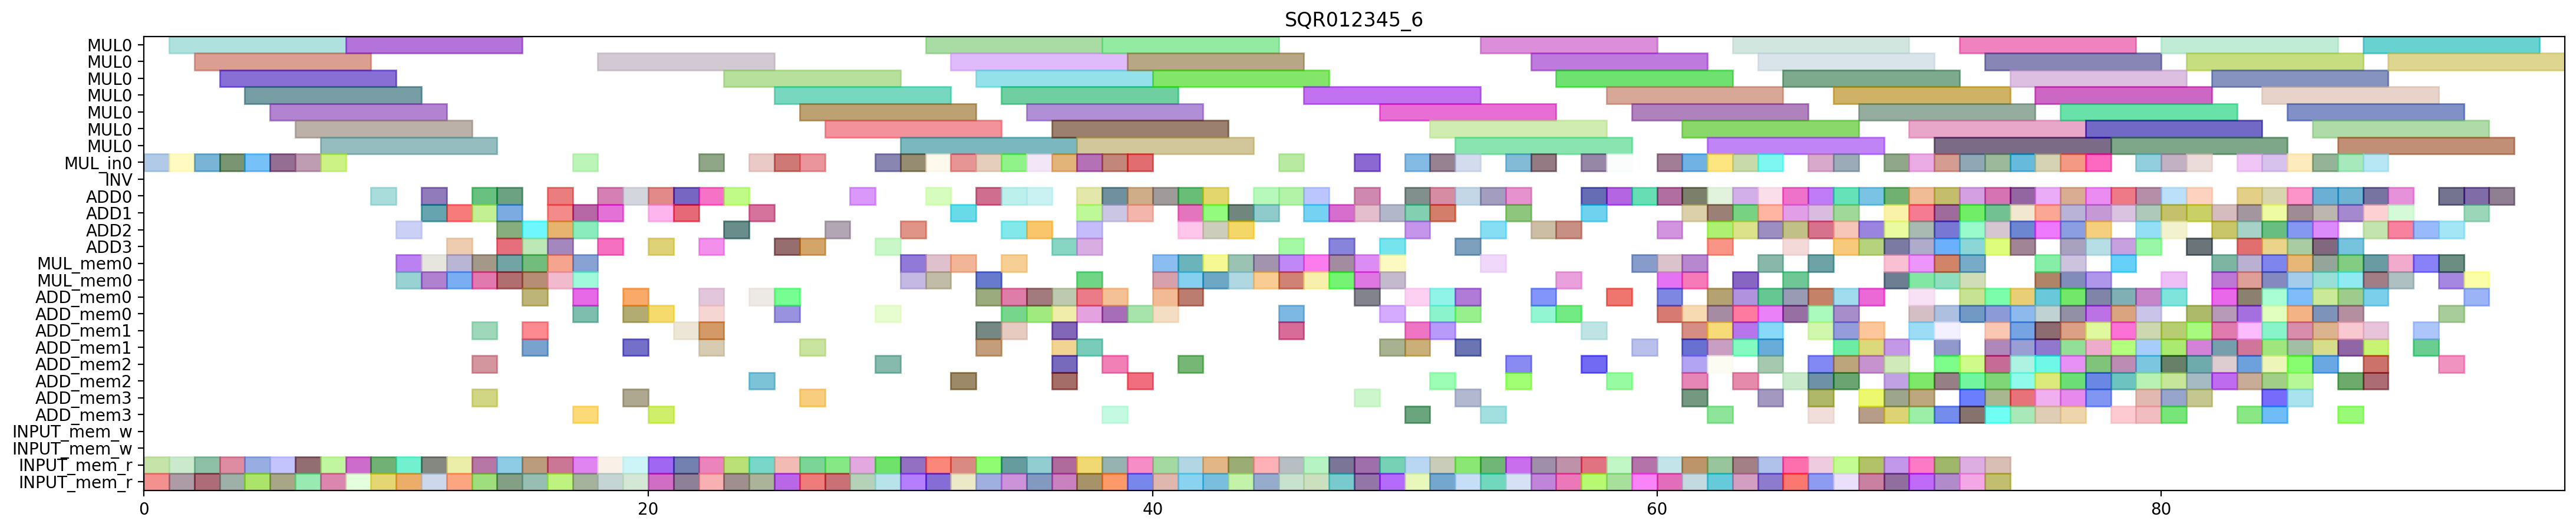

This figure's Python source:
from pyschedule import Scenario, solvers, plotters, alt


def solve():
	horizon = 181
	S = Scenario("SQR012345_6", horizon=horizon)

	# resource
	MUL = S.Resources('MUL', num=1, size=7)
	MUL_in = S.Resources('MUL_in', num=1)
	INV = S.Resource('INV')
	ADD = S.Resources('ADD', num=4, periods=range(1, horizon))
	MUL_mem = S.Resources('MUL_mem', num=1, size=2)
	ADD_mem = S.Resources('ADD_mem', num=4, size=2)
	INPUT_mem_w = S.Resource('INPUT_mem_w', size=2)
	INPUT_mem_r = S.Resource('INPUT_mem_r', size=2)

	# result of previous scheduling
	t3_t1_t1_in = S.Task('t3_t1_t1_in', length=1, delay_cost=1)
	S += t3_t1_t1_in >= 0
	t3_t1_t1_in += MUL_in[0]

	t3_t1_t1_mem0 = S.Task('t3_t1_t1_mem0', length=1, delay_cost=1)
	S += t3_t1_t1_mem0 >= 0
	t3_t1_t1_mem0 += INPUT_mem_r

	t3_t1_t1_mem1 = S.Task('t3_t1_t1_mem1', length=1, delay_cost=1)
	S += t3_t1_t1_mem1 >= 0
	t3_t1_t1_mem1 += INPUT_mem_r

	t3_t1_t1 = S.Task('t3_t1_t1', length=7, delay_cost=1)
	S += t3_t1_t1 >= 1
	t3_t1_t1 += MUL[0]

	t4_t3_t1_in = S.Task('t4_t3_t1_in', length=1, delay_cost=1)
	S += t4_t3_t1_in >= 1
	t4_t3_t1_in += MUL_in[0]

	t4_t3_t1_mem0 = S.Task('t4_t3_t1_mem0', length=1, delay_cost=1)
	S += t4_t3_t1_mem0 >= 1
	t4_t3_t1_mem0 += INPUT_mem_r

	t4_t3_t1_mem1 = S.Task('t4_t3_t1_mem1', length=1, delay_cost=1)
	S += t4_t3_t1_mem1 >= 1
	t4_t3_t1_mem1 += INPUT_mem_r

	t3_t1_t0_in = S.Task('t3_t1_t0_in', length=1, delay_cost=1)
	S += t3_t1_t0_in >= 2
	t3_t1_t0_in += MUL_in[0]

	t3_t1_t0_mem0 = S.Task('t3_t1_t0_mem0', length=1, delay_cost=1)
	S += t3_t1_t0_mem0 >= 2
	t3_t1_t0_mem0 += INPUT_mem_r

	t3_t1_t0_mem1 = S.Task('t3_t1_t0_mem1', length=1, delay_cost=1)
	S += t3_t1_t0_mem1 >= 2
	t3_t1_t0_mem1 += INPUT_mem_r

	t4_t3_t1 = S.Task('t4_t3_t1', length=7, delay_cost=1)
	S += t4_t3_t1 >= 2
	t4_t3_t1 += MUL[0]

	t3_t1_t0 = S.Task('t3_t1_t0', length=7, delay_cost=1)
	S += t3_t1_t0 >= 3
	t3_t1_t0 += MUL[0]

	t4_t3_t0_in = S.Task('t4_t3_t0_in', length=1, delay_cost=1)
	S += t4_t3_t0_in >= 3
	t4_t3_t0_in += MUL_in[0]

	t4_t3_t0_mem0 = S.Task('t4_t3_t0_mem0', length=1, delay_cost=1)
	S += t4_t3_t0_mem0 >= 3
	t4_t3_t0_mem0 += INPUT_mem_r

	t4_t3_t0_mem1 = S.Task('t4_t3_t0_mem1', length=1, delay_cost=1)
	S += t4_t3_t0_mem1 >= 3
	t4_t3_t0_mem1 += INPUT_mem_r

	t3_t0_t1_in = S.Task('t3_t0_t1_in', length=1, delay_cost=1)
	S += t3_t0_t1_in >= 4
	t3_t0_t1_in += MUL_in[0]

	t3_t0_t1_mem0 = S.Task('t3_t0_t1_mem0', length=1, delay_cost=1)
	S += t3_t0_t1_mem0 >= 4
	t3_t0_t1_mem0 += INPUT_mem_r

	t3_t0_t1_mem1 = S.Task('t3_t0_t1_mem1', length=1, delay_cost=1)
	S += t3_t0_t1_mem1 >= 4
	t3_t0_t1_mem1 += INPUT_mem_r

	t4_t3_t0 = S.Task('t4_t3_t0', length=7, delay_cost=1)
	S += t4_t3_t0 >= 4
	t4_t3_t0 += MUL[0]

	t3_t0_t0_in = S.Task('t3_t0_t0_in', length=1, delay_cost=1)
	S += t3_t0_t0_in >= 5
	t3_t0_t0_in += MUL_in[0]

	t3_t0_t0_mem0 = S.Task('t3_t0_t0_mem0', length=1, delay_cost=1)
	S += t3_t0_t0_mem0 >= 5
	t3_t0_t0_mem0 += INPUT_mem_r

	t3_t0_t0_mem1 = S.Task('t3_t0_t0_mem1', length=1, delay_cost=1)
	S += t3_t0_t0_mem1 >= 5
	t3_t0_t0_mem1 += INPUT_mem_r

	t3_t0_t1 = S.Task('t3_t0_t1', length=7, delay_cost=1)
	S += t3_t0_t1 >= 5
	t3_t0_t1 += MUL[0]

	t0_t3_t1_in = S.Task('t0_t3_t1_in', length=1, delay_cost=1)
	S += t0_t3_t1_in >= 6
	t0_t3_t1_in += MUL_in[0]

	t0_t3_t1_mem0 = S.Task('t0_t3_t1_mem0', length=1, delay_cost=1)
	S += t0_t3_t1_mem0 >= 6
	t0_t3_t1_mem0 += INPUT_mem_r

	t0_t3_t1_mem1 = S.Task('t0_t3_t1_mem1', length=1, delay_cost=1)
	S += t0_t3_t1_mem1 >= 6
	t0_t3_t1_mem1 += INPUT_mem_r

	t3_t0_t0 = S.Task('t3_t0_t0', length=7, delay_cost=1)
	S += t3_t0_t0 >= 6
	t3_t0_t0 += MUL[0]

	t0_t3_t0_in = S.Task('t0_t3_t0_in', length=1, delay_cost=1)
	S += t0_t3_t0_in >= 7
	t0_t3_t0_in += MUL_in[0]

	t0_t3_t0_mem0 = S.Task('t0_t3_t0_mem0', length=1, delay_cost=1)
	S += t0_t3_t0_mem0 >= 7
	t0_t3_t0_mem0 += INPUT_mem_r

	t0_t3_t0_mem1 = S.Task('t0_t3_t0_mem1', length=1, delay_cost=1)
	S += t0_t3_t0_mem1 >= 7
	t0_t3_t0_mem1 += INPUT_mem_r

	t0_t3_t1 = S.Task('t0_t3_t1', length=7, delay_cost=1)
	S += t0_t3_t1 >= 7
	t0_t3_t1 += MUL[0]

	t0_t3_t0 = S.Task('t0_t3_t0', length=7, delay_cost=1)
	S += t0_t3_t0 >= 8
	t0_t3_t0 += MUL[0]

	t4_t11_mem0 = S.Task('t4_t11_mem0', length=1, delay_cost=1)
	S += t4_t11_mem0 >= 8
	t4_t11_mem0 += INPUT_mem_r

	t4_t11_mem1 = S.Task('t4_t11_mem1', length=1, delay_cost=1)
	S += t4_t11_mem1 >= 8
	t4_t11_mem1 += INPUT_mem_r

	t0_t11_mem0 = S.Task('t0_t11_mem0', length=1, delay_cost=1)
	S += t0_t11_mem0 >= 9
	t0_t11_mem0 += INPUT_mem_r

	t0_t11_mem1 = S.Task('t0_t11_mem1', length=1, delay_cost=1)
	S += t0_t11_mem1 >= 9
	t0_t11_mem1 += INPUT_mem_r

	t4_t11 = S.Task('t4_t11', length=1, delay_cost=1)
	S += t4_t11 >= 9
	t4_t11 += ADD[0]

	t0_t11 = S.Task('t0_t11', length=1, delay_cost=1)
	S += t0_t11 >= 10
	t0_t11 += ADD[2]

	t0_t3_t3_mem0 = S.Task('t0_t3_t3_mem0', length=1, delay_cost=1)
	S += t0_t3_t3_mem0 >= 10
	t0_t3_t3_mem0 += INPUT_mem_r

	t0_t3_t3_mem1 = S.Task('t0_t3_t3_mem1', length=1, delay_cost=1)
	S += t0_t3_t3_mem1 >= 10
	t0_t3_t3_mem1 += INPUT_mem_r

	t3_t10_mem0 = S.Task('t3_t10_mem0', length=1, delay_cost=1)
	S += t3_t10_mem0 >= 10
	t3_t10_mem0 += MUL_mem[0]

	t3_t10_mem1 = S.Task('t3_t10_mem1', length=1, delay_cost=1)
	S += t3_t10_mem1 >= 10
	t3_t10_mem1 += MUL_mem[0]

	t0_t10_mem0 = S.Task('t0_t10_mem0', length=1, delay_cost=1)
	S += t0_t10_mem0 >= 11
	t0_t10_mem0 += INPUT_mem_r

	t0_t10_mem1 = S.Task('t0_t10_mem1', length=1, delay_cost=1)
	S += t0_t10_mem1 >= 11
	t0_t10_mem1 += INPUT_mem_r

	t0_t3_t3 = S.Task('t0_t3_t3', length=1, delay_cost=1)
	S += t0_t3_t3 >= 11
	t0_t3_t3 += ADD[0]

	t3_t10 = S.Task('t3_t10', length=1, delay_cost=1)
	S += t3_t10 >= 11
	t3_t10 += ADD[1]

	t4_t30_mem0 = S.Task('t4_t30_mem0', length=1, delay_cost=1)
	S += t4_t30_mem0 >= 11
	t4_t30_mem0 += MUL_mem[0]

	t4_t30_mem1 = S.Task('t4_t30_mem1', length=1, delay_cost=1)
	S += t4_t30_mem1 >= 11
	t4_t30_mem1 += MUL_mem[0]

	t0_t10 = S.Task('t0_t10', length=1, delay_cost=1)
	S += t0_t10 >= 12
	t0_t10 += ADD[3]

	t3_t1_t5_mem0 = S.Task('t3_t1_t5_mem0', length=1, delay_cost=1)
	S += t3_t1_t5_mem0 >= 12
	t3_t1_t5_mem0 += MUL_mem[0]

	t3_t1_t5_mem1 = S.Task('t3_t1_t5_mem1', length=1, delay_cost=1)
	S += t3_t1_t5_mem1 >= 12
	t3_t1_t5_mem1 += MUL_mem[0]

	t3_t30_mem0 = S.Task('t3_t30_mem0', length=1, delay_cost=1)
	S += t3_t30_mem0 >= 12
	t3_t30_mem0 += INPUT_mem_r

	t3_t30_mem1 = S.Task('t3_t30_mem1', length=1, delay_cost=1)
	S += t3_t30_mem1 >= 12
	t3_t30_mem1 += INPUT_mem_r

	t4_t30 = S.Task('t4_t30', length=1, delay_cost=1)
	S += t4_t30 >= 12
	t4_t30 += ADD[1]

	t0_t2_t3_mem0 = S.Task('t0_t2_t3_mem0', length=1, delay_cost=1)
	S += t0_t2_t3_mem0 >= 13
	t0_t2_t3_mem0 += ADD_mem[3]

	t0_t2_t3_mem1 = S.Task('t0_t2_t3_mem1', length=1, delay_cost=1)
	S += t0_t2_t3_mem1 >= 13
	t0_t2_t3_mem1 += ADD_mem[2]

	t100_mem0 = S.Task('t100_mem0', length=1, delay_cost=1)
	S += t100_mem0 >= 13
	t100_mem0 += INPUT_mem_r

	t100_mem1 = S.Task('t100_mem1', length=1, delay_cost=1)
	S += t100_mem1 >= 13
	t100_mem1 += INPUT_mem_r

	t3_t00_mem0 = S.Task('t3_t00_mem0', length=1, delay_cost=1)
	S += t3_t00_mem0 >= 13
	t3_t00_mem0 += MUL_mem[0]

	t3_t00_mem1 = S.Task('t3_t00_mem1', length=1, delay_cost=1)
	S += t3_t00_mem1 >= 13
	t3_t00_mem1 += MUL_mem[0]

	t3_t1_t5 = S.Task('t3_t1_t5', length=1, delay_cost=1)
	S += t3_t1_t5 >= 13
	t3_t1_t5 += ADD[1]

	t3_t30 = S.Task('t3_t30', length=1, delay_cost=1)
	S += t3_t30 >= 13
	t3_t30 += ADD[0]

	t410_mem0 = S.Task('t410_mem0', length=1, delay_cost=1)
	S += t410_mem0 >= 13
	t410_mem0 += ADD_mem[1]

	t0_t2_t3 = S.Task('t0_t2_t3', length=1, delay_cost=1)
	S += t0_t2_t3 >= 14
	t0_t2_t3 += ADD[3]

	t100 = S.Task('t100', length=1, delay_cost=1)
	S += t100 >= 14
	t100 += ADD[2]

	t101_mem0 = S.Task('t101_mem0', length=1, delay_cost=1)
	S += t101_mem0 >= 14
	t101_mem0 += INPUT_mem_r

	t101_mem1 = S.Task('t101_mem1', length=1, delay_cost=1)
	S += t101_mem1 >= 14
	t101_mem1 += INPUT_mem_r

	t3_t00 = S.Task('t3_t00', length=1, delay_cost=1)
	S += t3_t00 >= 14
	t3_t00 += ADD[0]

	t410 = S.Task('t410', length=1, delay_cost=1)
	S += t410 >= 14
	t410 += ADD[1]

	t4_t3_t5_mem0 = S.Task('t4_t3_t5_mem0', length=1, delay_cost=1)
	S += t4_t3_t5_mem0 >= 14
	t4_t3_t5_mem0 += MUL_mem[0]

	t4_t3_t5_mem1 = S.Task('t4_t3_t5_mem1', length=1, delay_cost=1)
	S += t4_t3_t5_mem1 >= 14
	t4_t3_t5_mem1 += MUL_mem[0]

	t0_t30_mem0 = S.Task('t0_t30_mem0', length=1, delay_cost=1)
	S += t0_t30_mem0 >= 15
	t0_t30_mem0 += MUL_mem[0]

	t0_t30_mem1 = S.Task('t0_t30_mem1', length=1, delay_cost=1)
	S += t0_t30_mem1 >= 15
	t0_t30_mem1 += MUL_mem[0]

	t101 = S.Task('t101', length=1, delay_cost=1)
	S += t101 >= 15
	t101 += ADD[3]

	t18_x100_mem0 = S.Task('t18_x100_mem0', length=1, delay_cost=1)
	S += t18_x100_mem0 >= 15
	t18_x100_mem0 += ADD_mem[1]

	t3_t20_mem0 = S.Task('t3_t20_mem0', length=1, delay_cost=1)
	S += t3_t20_mem0 >= 15
	t3_t20_mem0 += INPUT_mem_r

	t3_t20_mem1 = S.Task('t3_t20_mem1', length=1, delay_cost=1)
	S += t3_t20_mem1 >= 15
	t3_t20_mem1 += INPUT_mem_r

	t3_t50_mem0 = S.Task('t3_t50_mem0', length=1, delay_cost=1)
	S += t3_t50_mem0 >= 15
	t3_t50_mem0 += ADD_mem[0]

	t3_t50_mem1 = S.Task('t3_t50_mem1', length=1, delay_cost=1)
	S += t3_t50_mem1 >= 15
	t3_t50_mem1 += ADD_mem[1]

	t4_t3_t5 = S.Task('t4_t3_t5', length=1, delay_cost=1)
	S += t4_t3_t5 >= 15
	t4_t3_t5 += ADD[2]

	t0_a1_0_mem0 = S.Task('t0_a1_0_mem0', length=1, delay_cost=1)
	S += t0_a1_0_mem0 >= 16
	t0_a1_0_mem0 += INPUT_mem_r

	t0_a1_0_mem1 = S.Task('t0_a1_0_mem1', length=1, delay_cost=1)
	S += t0_a1_0_mem1 >= 16
	t0_a1_0_mem1 += INPUT_mem_r

	t0_t30 = S.Task('t0_t30', length=1, delay_cost=1)
	S += t0_t30 >= 16
	t0_t30 += ADD[0]

	t0_t3_t5_mem0 = S.Task('t0_t3_t5_mem0', length=1, delay_cost=1)
	S += t0_t3_t5_mem0 >= 16
	t0_t3_t5_mem0 += MUL_mem[0]

	t0_t3_t5_mem1 = S.Task('t0_t3_t5_mem1', length=1, delay_cost=1)
	S += t0_t3_t5_mem1 >= 16
	t0_t3_t5_mem1 += MUL_mem[0]

	t18_x100 = S.Task('t18_x100', length=1, delay_cost=1)
	S += t18_x100 >= 16
	t18_x100 += ADD[2]

	t3_t20 = S.Task('t3_t20', length=1, delay_cost=1)
	S += t3_t20 >= 16
	t3_t20 += ADD[3]

	t3_t50 = S.Task('t3_t50', length=1, delay_cost=1)
	S += t3_t50 >= 16
	t3_t50 += ADD[1]

	t010_mem0 = S.Task('t010_mem0', length=1, delay_cost=1)
	S += t010_mem0 >= 17
	t010_mem0 += ADD_mem[0]

	t0_a1_0 = S.Task('t0_a1_0', length=1, delay_cost=1)
	S += t0_a1_0 >= 17
	t0_a1_0 += ADD[1]

	t0_t3_t5 = S.Task('t0_t3_t5', length=1, delay_cost=1)
	S += t0_t3_t5 >= 17
	t0_t3_t5 += ADD[2]

	t3_t0_t5_mem0 = S.Task('t3_t0_t5_mem0', length=1, delay_cost=1)
	S += t3_t0_t5_mem0 >= 17
	t3_t0_t5_mem0 += MUL_mem[0]

	t3_t0_t5_mem1 = S.Task('t3_t0_t5_mem1', length=1, delay_cost=1)
	S += t3_t0_t5_mem1 >= 17
	t3_t0_t5_mem1 += MUL_mem[0]

	t3_t4_t0_in = S.Task('t3_t4_t0_in', length=1, delay_cost=1)
	S += t3_t4_t0_in >= 17
	t3_t4_t0_in += MUL_in[0]

	t3_t4_t0_mem0 = S.Task('t3_t4_t0_mem0', length=1, delay_cost=1)
	S += t3_t4_t0_mem0 >= 17
	t3_t4_t0_mem0 += ADD_mem[3]

	t3_t4_t0_mem1 = S.Task('t3_t4_t0_mem1', length=1, delay_cost=1)
	S += t3_t4_t0_mem1 >= 17
	t3_t4_t0_mem1 += ADD_mem[0]

	t4_t10_mem0 = S.Task('t4_t10_mem0', length=1, delay_cost=1)
	S += t4_t10_mem0 >= 17
	t4_t10_mem0 += INPUT_mem_r

	t4_t10_mem1 = S.Task('t4_t10_mem1', length=1, delay_cost=1)
	S += t4_t10_mem1 >= 17
	t4_t10_mem1 += INPUT_mem_r

	t010 = S.Task('t010', length=1, delay_cost=1)
	S += t010 >= 18
	t010 += ADD[3]

	t3_t0_t5 = S.Task('t3_t0_t5', length=1, delay_cost=1)
	S += t3_t0_t5 >= 18
	t3_t0_t5 += ADD[1]

	t3_t21_mem0 = S.Task('t3_t21_mem0', length=1, delay_cost=1)
	S += t3_t21_mem0 >= 18
	t3_t21_mem0 += INPUT_mem_r

	t3_t21_mem1 = S.Task('t3_t21_mem1', length=1, delay_cost=1)
	S += t3_t21_mem1 >= 18
	t3_t21_mem1 += INPUT_mem_r

	t3_t4_t0 = S.Task('t3_t4_t0', length=7, delay_cost=1)
	S += t3_t4_t0 >= 18
	t3_t4_t0 += MUL[0]

	t4_t10 = S.Task('t4_t10', length=1, delay_cost=1)
	S += t4_t10 >= 18
	t4_t10 += ADD[0]

	t1510_mem0 = S.Task('t1510_mem0', length=1, delay_cost=1)
	S += t1510_mem0 >= 19
	t1510_mem0 += ADD_mem[3]

	t1510_mem1 = S.Task('t1510_mem1', length=1, delay_cost=1)
	S += t1510_mem1 >= 19
	t1510_mem1 += ADD_mem[1]

	t3_t21 = S.Task('t3_t21', length=1, delay_cost=1)
	S += t3_t21 >= 19
	t3_t21 += ADD[0]

	t4_a1_0_mem0 = S.Task('t4_a1_0_mem0', length=1, delay_cost=1)
	S += t4_a1_0_mem0 >= 19
	t4_a1_0_mem0 += INPUT_mem_r

	t4_a1_0_mem1 = S.Task('t4_a1_0_mem1', length=1, delay_cost=1)
	S += t4_a1_0_mem1 >= 19
	t4_a1_0_mem1 += INPUT_mem_r

	t4_t2_t3_mem0 = S.Task('t4_t2_t3_mem0', length=1, delay_cost=1)
	S += t4_t2_t3_mem0 >= 19
	t4_t2_t3_mem0 += ADD_mem[0]

	t4_t2_t3_mem1 = S.Task('t4_t2_t3_mem1', length=1, delay_cost=1)
	S += t4_t2_t3_mem1 >= 19
	t4_t2_t3_mem1 += ADD_mem[0]

	t1510 = S.Task('t1510', length=1, delay_cost=1)
	S += t1510 >= 20
	t1510 += ADD[1]

	t3_t31_mem0 = S.Task('t3_t31_mem0', length=1, delay_cost=1)
	S += t3_t31_mem0 >= 20
	t3_t31_mem0 += INPUT_mem_r

	t3_t31_mem1 = S.Task('t3_t31_mem1', length=1, delay_cost=1)
	S += t3_t31_mem1 >= 20
	t3_t31_mem1 += INPUT_mem_r

	t3_t4_t2_mem0 = S.Task('t3_t4_t2_mem0', length=1, delay_cost=1)
	S += t3_t4_t2_mem0 >= 20
	t3_t4_t2_mem0 += ADD_mem[3]

	t3_t4_t2_mem1 = S.Task('t3_t4_t2_mem1', length=1, delay_cost=1)
	S += t3_t4_t2_mem1 >= 20
	t3_t4_t2_mem1 += ADD_mem[0]

	t4_a1_0 = S.Task('t4_a1_0', length=1, delay_cost=1)
	S += t4_a1_0 >= 20
	t4_a1_0 += ADD[3]

	t4_t2_t3 = S.Task('t4_t2_t3', length=1, delay_cost=1)
	S += t4_t2_t3 >= 20
	t4_t2_t3 += ADD[0]

	t3_t31 = S.Task('t3_t31', length=1, delay_cost=1)
	S += t3_t31 >= 21
	t3_t31 += ADD[1]

	t3_t4_t2 = S.Task('t3_t4_t2', length=1, delay_cost=1)
	S += t3_t4_t2 >= 21
	t3_t4_t2 += ADD[0]

	t4_a1_1_mem0 = S.Task('t4_a1_1_mem0', length=1, delay_cost=1)
	S += t4_a1_1_mem0 >= 21
	t4_a1_1_mem0 += INPUT_mem_r

	t4_a1_1_mem1 = S.Task('t4_a1_1_mem1', length=1, delay_cost=1)
	S += t4_a1_1_mem1 >= 21
	t4_a1_1_mem1 += INPUT_mem_r

	t0_t3_t2_mem0 = S.Task('t0_t3_t2_mem0', length=1, delay_cost=1)
	S += t0_t3_t2_mem0 >= 22
	t0_t3_t2_mem0 += INPUT_mem_r

	t0_t3_t2_mem1 = S.Task('t0_t3_t2_mem1', length=1, delay_cost=1)
	S += t0_t3_t2_mem1 >= 22
	t0_t3_t2_mem1 += INPUT_mem_r

	t3_t4_t1_in = S.Task('t3_t4_t1_in', length=1, delay_cost=1)
	S += t3_t4_t1_in >= 22
	t3_t4_t1_in += MUL_in[0]

	t3_t4_t1_mem0 = S.Task('t3_t4_t1_mem0', length=1, delay_cost=1)
	S += t3_t4_t1_mem0 >= 22
	t3_t4_t1_mem0 += ADD_mem[0]

	t3_t4_t1_mem1 = S.Task('t3_t4_t1_mem1', length=1, delay_cost=1)
	S += t3_t4_t1_mem1 >= 22
	t3_t4_t1_mem1 += ADD_mem[1]

	t3_t4_t3_mem0 = S.Task('t3_t4_t3_mem0', length=1, delay_cost=1)
	S += t3_t4_t3_mem0 >= 22
	t3_t4_t3_mem0 += ADD_mem[0]

	t3_t4_t3_mem1 = S.Task('t3_t4_t3_mem1', length=1, delay_cost=1)
	S += t3_t4_t3_mem1 >= 22
	t3_t4_t3_mem1 += ADD_mem[1]

	t4_a1_1 = S.Task('t4_a1_1', length=1, delay_cost=1)
	S += t4_a1_1 >= 22
	t4_a1_1 += ADD[0]

	t0_t3_t2 = S.Task('t0_t3_t2', length=1, delay_cost=1)
	S += t0_t3_t2 >= 23
	t0_t3_t2 += ADD[2]

	t3_t1_t3_mem0 = S.Task('t3_t1_t3_mem0', length=1, delay_cost=1)
	S += t3_t1_t3_mem0 >= 23
	t3_t1_t3_mem0 += INPUT_mem_r

	t3_t1_t3_mem1 = S.Task('t3_t1_t3_mem1', length=1, delay_cost=1)
	S += t3_t1_t3_mem1 >= 23
	t3_t1_t3_mem1 += INPUT_mem_r

	t3_t4_t1 = S.Task('t3_t4_t1', length=7, delay_cost=1)
	S += t3_t4_t1 >= 23
	t3_t4_t1 += MUL[0]

	t3_t4_t3 = S.Task('t3_t4_t3', length=1, delay_cost=1)
	S += t3_t4_t3 >= 23
	t3_t4_t3 += ADD[0]

	t0_t3_t4_in = S.Task('t0_t3_t4_in', length=1, delay_cost=1)
	S += t0_t3_t4_in >= 24
	t0_t3_t4_in += MUL_in[0]

	t0_t3_t4_mem0 = S.Task('t0_t3_t4_mem0', length=1, delay_cost=1)
	S += t0_t3_t4_mem0 >= 24
	t0_t3_t4_mem0 += ADD_mem[2]

	t0_t3_t4_mem1 = S.Task('t0_t3_t4_mem1', length=1, delay_cost=1)
	S += t0_t3_t4_mem1 >= 24
	t0_t3_t4_mem1 += ADD_mem[0]

	t3_t1_t2_mem0 = S.Task('t3_t1_t2_mem0', length=1, delay_cost=1)
	S += t3_t1_t2_mem0 >= 24
	t3_t1_t2_mem0 += INPUT_mem_r

	t3_t1_t2_mem1 = S.Task('t3_t1_t2_mem1', length=1, delay_cost=1)
	S += t3_t1_t2_mem1 >= 24
	t3_t1_t2_mem1 += INPUT_mem_r

	t3_t1_t3 = S.Task('t3_t1_t3', length=1, delay_cost=1)
	S += t3_t1_t3 >= 24
	t3_t1_t3 += ADD[1]

	t0_a1_1_mem0 = S.Task('t0_a1_1_mem0', length=1, delay_cost=1)
	S += t0_a1_1_mem0 >= 25
	t0_a1_1_mem0 += INPUT_mem_r

	t0_a1_1_mem1 = S.Task('t0_a1_1_mem1', length=1, delay_cost=1)
	S += t0_a1_1_mem1 >= 25
	t0_a1_1_mem1 += INPUT_mem_r

	t0_t3_t4 = S.Task('t0_t3_t4', length=7, delay_cost=1)
	S += t0_t3_t4 >= 25
	t0_t3_t4 += MUL[0]

	t3_t1_t2 = S.Task('t3_t1_t2', length=1, delay_cost=1)
	S += t3_t1_t2 >= 25
	t3_t1_t2 += ADD[3]

	t3_t4_t4_in = S.Task('t3_t4_t4_in', length=1, delay_cost=1)
	S += t3_t4_t4_in >= 25
	t3_t4_t4_in += MUL_in[0]

	t3_t4_t4_mem0 = S.Task('t3_t4_t4_mem0', length=1, delay_cost=1)
	S += t3_t4_t4_mem0 >= 25
	t3_t4_t4_mem0 += ADD_mem[0]

	t3_t4_t4_mem1 = S.Task('t3_t4_t4_mem1', length=1, delay_cost=1)
	S += t3_t4_t4_mem1 >= 25
	t3_t4_t4_mem1 += ADD_mem[0]

	t0_a1_1 = S.Task('t0_a1_1', length=1, delay_cost=1)
	S += t0_a1_1 >= 26
	t0_a1_1 += ADD[3]

	t3_t0_t3_mem0 = S.Task('t3_t0_t3_mem0', length=1, delay_cost=1)
	S += t3_t0_t3_mem0 >= 26
	t3_t0_t3_mem0 += INPUT_mem_r

	t3_t0_t3_mem1 = S.Task('t3_t0_t3_mem1', length=1, delay_cost=1)
	S += t3_t0_t3_mem1 >= 26
	t3_t0_t3_mem1 += INPUT_mem_r

	t3_t1_t4_in = S.Task('t3_t1_t4_in', length=1, delay_cost=1)
	S += t3_t1_t4_in >= 26
	t3_t1_t4_in += MUL_in[0]

	t3_t1_t4_mem0 = S.Task('t3_t1_t4_mem0', length=1, delay_cost=1)
	S += t3_t1_t4_mem0 >= 26
	t3_t1_t4_mem0 += ADD_mem[3]

	t3_t1_t4_mem1 = S.Task('t3_t1_t4_mem1', length=1, delay_cost=1)
	S += t3_t1_t4_mem1 >= 26
	t3_t1_t4_mem1 += ADD_mem[1]

	t3_t4_t4 = S.Task('t3_t4_t4', length=7, delay_cost=1)
	S += t3_t4_t4 >= 26
	t3_t4_t4 += MUL[0]

	t3_t0_t2_mem0 = S.Task('t3_t0_t2_mem0', length=1, delay_cost=1)
	S += t3_t0_t2_mem0 >= 27
	t3_t0_t2_mem0 += INPUT_mem_r

	t3_t0_t2_mem1 = S.Task('t3_t0_t2_mem1', length=1, delay_cost=1)
	S += t3_t0_t2_mem1 >= 27
	t3_t0_t2_mem1 += INPUT_mem_r

	t3_t0_t3 = S.Task('t3_t0_t3', length=1, delay_cost=1)
	S += t3_t0_t3 >= 27
	t3_t0_t3 += ADD[2]

	t3_t1_t4 = S.Task('t3_t1_t4', length=7, delay_cost=1)
	S += t3_t1_t4 >= 27
	t3_t1_t4 += MUL[0]

	t111_mem0 = S.Task('t111_mem0', length=1, delay_cost=1)
	S += t111_mem0 >= 28
	t111_mem0 += INPUT_mem_r

	t111_mem1 = S.Task('t111_mem1', length=1, delay_cost=1)
	S += t111_mem1 >= 28
	t111_mem1 += INPUT_mem_r

	t3_t0_t2 = S.Task('t3_t0_t2', length=1, delay_cost=1)
	S += t3_t0_t2 >= 28
	t3_t0_t2 += ADD[0]

	t110_mem0 = S.Task('t110_mem0', length=1, delay_cost=1)
	S += t110_mem0 >= 29
	t110_mem0 += INPUT_mem_r

	t110_mem1 = S.Task('t110_mem1', length=1, delay_cost=1)
	S += t110_mem1 >= 29
	t110_mem1 += INPUT_mem_r

	t111 = S.Task('t111', length=1, delay_cost=1)
	S += t111 >= 29
	t111 += ADD[3]

	t3_t0_t4_in = S.Task('t3_t0_t4_in', length=1, delay_cost=1)
	S += t3_t0_t4_in >= 29
	t3_t0_t4_in += MUL_in[0]

	t3_t0_t4_mem0 = S.Task('t3_t0_t4_mem0', length=1, delay_cost=1)
	S += t3_t0_t4_mem0 >= 29
	t3_t0_t4_mem0 += ADD_mem[0]

	t3_t0_t4_mem1 = S.Task('t3_t0_t4_mem1', length=1, delay_cost=1)
	S += t3_t0_t4_mem1 >= 29
	t3_t0_t4_mem1 += ADD_mem[2]

	t110 = S.Task('t110', length=1, delay_cost=1)
	S += t110 >= 30
	t110 += ADD[2]

	t3_t0_t4 = S.Task('t3_t0_t4', length=7, delay_cost=1)
	S += t3_t0_t4 >= 30
	t3_t0_t4 += MUL[0]

	t3_t4_t5_mem0 = S.Task('t3_t4_t5_mem0', length=1, delay_cost=1)
	S += t3_t4_t5_mem0 >= 30
	t3_t4_t5_mem0 += MUL_mem[0]

	t3_t4_t5_mem1 = S.Task('t3_t4_t5_mem1', length=1, delay_cost=1)
	S += t3_t4_t5_mem1 >= 30
	t3_t4_t5_mem1 += MUL_mem[0]

	t7_t0_t0_in = S.Task('t7_t0_t0_in', length=1, delay_cost=1)
	S += t7_t0_t0_in >= 30
	t7_t0_t0_in += MUL_in[0]

	t7_t0_t0_mem0 = S.Task('t7_t0_t0_mem0', length=1, delay_cost=1)
	S += t7_t0_t0_mem0 >= 30
	t7_t0_t0_mem0 += INPUT_mem_r

	t7_t0_t0_mem1 = S.Task('t7_t0_t0_mem1', length=1, delay_cost=1)
	S += t7_t0_t0_mem1 >= 30
	t7_t0_t0_mem1 += INPUT_mem_r

	t3_t40_mem0 = S.Task('t3_t40_mem0', length=1, delay_cost=1)
	S += t3_t40_mem0 >= 31
	t3_t40_mem0 += MUL_mem[0]

	t3_t40_mem1 = S.Task('t3_t40_mem1', length=1, delay_cost=1)
	S += t3_t40_mem1 >= 31
	t3_t40_mem1 += MUL_mem[0]

	t3_t4_t5 = S.Task('t3_t4_t5', length=1, delay_cost=1)
	S += t3_t4_t5 >= 31
	t3_t4_t5 += ADD[0]

	t6_t1_t1_in = S.Task('t6_t1_t1_in', length=1, delay_cost=1)
	S += t6_t1_t1_in >= 31
	t6_t1_t1_in += MUL_in[0]

	t6_t1_t1_mem0 = S.Task('t6_t1_t1_mem0', length=1, delay_cost=1)
	S += t6_t1_t1_mem0 >= 31
	t6_t1_t1_mem0 += INPUT_mem_r

	t6_t1_t1_mem1 = S.Task('t6_t1_t1_mem1', length=1, delay_cost=1)
	S += t6_t1_t1_mem1 >= 31
	t6_t1_t1_mem1 += INPUT_mem_r

	t7_t0_t0 = S.Task('t7_t0_t0', length=7, delay_cost=1)
	S += t7_t0_t0 >= 31
	t7_t0_t0 += MUL[0]

	t0_t31_mem0 = S.Task('t0_t31_mem0', length=1, delay_cost=1)
	S += t0_t31_mem0 >= 32
	t0_t31_mem0 += MUL_mem[0]

	t0_t31_mem1 = S.Task('t0_t31_mem1', length=1, delay_cost=1)
	S += t0_t31_mem1 >= 32
	t0_t31_mem1 += ADD_mem[2]

	t3_t40 = S.Task('t3_t40', length=1, delay_cost=1)
	S += t3_t40 >= 32
	t3_t40 += ADD[1]

	t6_t1_t0_in = S.Task('t6_t1_t0_in', length=1, delay_cost=1)
	S += t6_t1_t0_in >= 32
	t6_t1_t0_in += MUL_in[0]

	t6_t1_t0_mem0 = S.Task('t6_t1_t0_mem0', length=1, delay_cost=1)
	S += t6_t1_t0_mem0 >= 32
	t6_t1_t0_mem0 += INPUT_mem_r

	t6_t1_t0_mem1 = S.Task('t6_t1_t0_mem1', length=1, delay_cost=1)
	S += t6_t1_t0_mem1 >= 32
	t6_t1_t0_mem1 += INPUT_mem_r

	t6_t1_t1 = S.Task('t6_t1_t1', length=7, delay_cost=1)
	S += t6_t1_t1 >= 32
	t6_t1_t1 += MUL[0]

	t0_t31 = S.Task('t0_t31', length=1, delay_cost=1)
	S += t0_t31 >= 33
	t0_t31 += ADD[0]

	t310_mem0 = S.Task('t310_mem0', length=1, delay_cost=1)
	S += t310_mem0 >= 33
	t310_mem0 += ADD_mem[1]

	t310_mem1 = S.Task('t310_mem1', length=1, delay_cost=1)
	S += t310_mem1 >= 33
	t310_mem1 += ADD_mem[1]

	t3_t41_mem0 = S.Task('t3_t41_mem0', length=1, delay_cost=1)
	S += t3_t41_mem0 >= 33
	t3_t41_mem0 += MUL_mem[0]

	t3_t41_mem1 = S.Task('t3_t41_mem1', length=1, delay_cost=1)
	S += t3_t41_mem1 >= 33
	t3_t41_mem1 += ADD_mem[0]

	t6_t1_t0 = S.Task('t6_t1_t0', length=7, delay_cost=1)
	S += t6_t1_t0 >= 33
	t6_t1_t0 += MUL[0]

	t7_t0_t1_in = S.Task('t7_t0_t1_in', length=1, delay_cost=1)
	S += t7_t0_t1_in >= 33
	t7_t0_t1_in += MUL_in[0]

	t7_t0_t1_mem0 = S.Task('t7_t0_t1_mem0', length=1, delay_cost=1)
	S += t7_t0_t1_mem0 >= 33
	t7_t0_t1_mem0 += INPUT_mem_r

	t7_t0_t1_mem1 = S.Task('t7_t0_t1_mem1', length=1, delay_cost=1)
	S += t7_t0_t1_mem1 >= 33
	t7_t0_t1_mem1 += INPUT_mem_r

	t0_t40_mem0 = S.Task('t0_t40_mem0', length=1, delay_cost=1)
	S += t0_t40_mem0 >= 34
	t0_t40_mem0 += ADD_mem[0]

	t0_t40_mem1 = S.Task('t0_t40_mem1', length=1, delay_cost=1)
	S += t0_t40_mem1 >= 34
	t0_t40_mem1 += ADD_mem[0]

	t310 = S.Task('t310', length=1, delay_cost=1)
	S += t310 >= 34
	t310 += ADD[0]

	t3_t11_mem0 = S.Task('t3_t11_mem0', length=1, delay_cost=1)
	S += t3_t11_mem0 >= 34
	t3_t11_mem0 += MUL_mem[0]

	t3_t11_mem1 = S.Task('t3_t11_mem1', length=1, delay_cost=1)
	S += t3_t11_mem1 >= 34
	t3_t11_mem1 += ADD_mem[1]

	t3_t41 = S.Task('t3_t41', length=1, delay_cost=1)
	S += t3_t41 >= 34
	t3_t41 += ADD[2]

	t6_t0_t1_in = S.Task('t6_t0_t1_in', length=1, delay_cost=1)
	S += t6_t0_t1_in >= 34
	t6_t0_t1_in += MUL_in[0]

	t6_t0_t1_mem0 = S.Task('t6_t0_t1_mem0', length=1, delay_cost=1)
	S += t6_t0_t1_mem0 >= 34
	t6_t0_t1_mem0 += INPUT_mem_r

	t6_t0_t1_mem1 = S.Task('t6_t0_t1_mem1', length=1, delay_cost=1)
	S += t6_t0_t1_mem1 >= 34
	t6_t0_t1_mem1 += INPUT_mem_r

	t7_t0_t1 = S.Task('t7_t0_t1', length=7, delay_cost=1)
	S += t7_t0_t1 >= 34
	t7_t0_t1 += MUL[0]

	t0_t40 = S.Task('t0_t40', length=1, delay_cost=1)
	S += t0_t40 >= 35
	t0_t40 += ADD[0]

	t0_t41_mem0 = S.Task('t0_t41_mem0', length=1, delay_cost=1)
	S += t0_t41_mem0 >= 35
	t0_t41_mem0 += ADD_mem[0]

	t0_t41_mem1 = S.Task('t0_t41_mem1', length=1, delay_cost=1)
	S += t0_t41_mem1 >= 35
	t0_t41_mem1 += ADD_mem[0]

	t3_t11 = S.Task('t3_t11', length=1, delay_cost=1)
	S += t3_t11 >= 35
	t3_t11 += ADD[2]

	t6_t0_t0_in = S.Task('t6_t0_t0_in', length=1, delay_cost=1)
	S += t6_t0_t0_in >= 35
	t6_t0_t0_in += MUL_in[0]

	t6_t0_t0_mem0 = S.Task('t6_t0_t0_mem0', length=1, delay_cost=1)
	S += t6_t0_t0_mem0 >= 35
	t6_t0_t0_mem0 += INPUT_mem_r

	t6_t0_t0_mem1 = S.Task('t6_t0_t0_mem1', length=1, delay_cost=1)
	S += t6_t0_t0_mem1 >= 35
	t6_t0_t0_mem1 += INPUT_mem_r

	t6_t0_t1 = S.Task('t6_t0_t1', length=7, delay_cost=1)
	S += t6_t0_t1 >= 35
	t6_t0_t1 += MUL[0]

	t011_mem0 = S.Task('t011_mem0', length=1, delay_cost=1)
	S += t011_mem0 >= 36
	t011_mem0 += ADD_mem[0]

	t0_t41 = S.Task('t0_t41', length=1, delay_cost=1)
	S += t0_t41 >= 36
	t0_t41 += ADD[3]

	t3_s00_mem0 = S.Task('t3_s00_mem0', length=1, delay_cost=1)
	S += t3_s00_mem0 >= 36
	t3_s00_mem0 += ADD_mem[1]

	t3_s00_mem1 = S.Task('t3_s00_mem1', length=1, delay_cost=1)
	S += t3_s00_mem1 >= 36
	t3_s00_mem1 += ADD_mem[2]

	t3_s01_mem0 = S.Task('t3_s01_mem0', length=1, delay_cost=1)
	S += t3_s01_mem0 >= 36
	t3_s01_mem0 += ADD_mem[2]

	t3_s01_mem1 = S.Task('t3_s01_mem1', length=1, delay_cost=1)
	S += t3_s01_mem1 >= 36
	t3_s01_mem1 += ADD_mem[1]

	t5_t1_t1_in = S.Task('t5_t1_t1_in', length=1, delay_cost=1)
	S += t5_t1_t1_in >= 36
	t5_t1_t1_in += MUL_in[0]

	t5_t1_t1_mem0 = S.Task('t5_t1_t1_mem0', length=1, delay_cost=1)
	S += t5_t1_t1_mem0 >= 36
	t5_t1_t1_mem0 += INPUT_mem_r

	t5_t1_t1_mem1 = S.Task('t5_t1_t1_mem1', length=1, delay_cost=1)
	S += t5_t1_t1_mem1 >= 36
	t5_t1_t1_mem1 += INPUT_mem_r

	t6_t0_t0 = S.Task('t6_t0_t0', length=7, delay_cost=1)
	S += t6_t0_t0 >= 36
	t6_t0_t0 += MUL[0]

	t011 = S.Task('t011', length=1, delay_cost=1)
	S += t011 >= 37
	t011 += ADD[3]

	t3_s00 = S.Task('t3_s00', length=1, delay_cost=1)
	S += t3_s00 >= 37
	t3_s00 += ADD[2]

	t3_s01 = S.Task('t3_s01', length=1, delay_cost=1)
	S += t3_s01 >= 37
	t3_s01 += ADD[0]

	t3_t01_mem0 = S.Task('t3_t01_mem0', length=1, delay_cost=1)
	S += t3_t01_mem0 >= 37
	t3_t01_mem0 += MUL_mem[0]

	t3_t01_mem1 = S.Task('t3_t01_mem1', length=1, delay_cost=1)
	S += t3_t01_mem1 >= 37
	t3_t01_mem1 += ADD_mem[1]

	t5_t1_t0_in = S.Task('t5_t1_t0_in', length=1, delay_cost=1)
	S += t5_t1_t0_in >= 37
	t5_t1_t0_in += MUL_in[0]

	t5_t1_t0_mem0 = S.Task('t5_t1_t0_mem0', length=1, delay_cost=1)
	S += t5_t1_t0_mem0 >= 37
	t5_t1_t0_mem0 += INPUT_mem_r

	t5_t1_t0_mem1 = S.Task('t5_t1_t0_mem1', length=1, delay_cost=1)
	S += t5_t1_t0_mem1 >= 37
	t5_t1_t0_mem1 += INPUT_mem_r

	t5_t1_t1 = S.Task('t5_t1_t1', length=7, delay_cost=1)
	S += t5_t1_t1 >= 37
	t5_t1_t1 += MUL[0]

	t3_t01 = S.Task('t3_t01', length=1, delay_cost=1)
	S += t3_t01 >= 38
	t3_t01 += ADD[0]

	t5_t0_t1_in = S.Task('t5_t0_t1_in', length=1, delay_cost=1)
	S += t5_t0_t1_in >= 38
	t5_t0_t1_in += MUL_in[0]

	t5_t0_t1_mem0 = S.Task('t5_t0_t1_mem0', length=1, delay_cost=1)
	S += t5_t0_t1_mem0 >= 38
	t5_t0_t1_mem0 += INPUT_mem_r

	t5_t0_t1_mem1 = S.Task('t5_t0_t1_mem1', length=1, delay_cost=1)
	S += t5_t0_t1_mem1 >= 38
	t5_t0_t1_mem1 += INPUT_mem_r

	t5_t1_t0 = S.Task('t5_t1_t0', length=7, delay_cost=1)
	S += t5_t1_t0 >= 38
	t5_t1_t0 += MUL[0]

	t3_t51_mem0 = S.Task('t3_t51_mem0', length=1, delay_cost=1)
	S += t3_t51_mem0 >= 39
	t3_t51_mem0 += ADD_mem[0]

	t3_t51_mem1 = S.Task('t3_t51_mem1', length=1, delay_cost=1)
	S += t3_t51_mem1 >= 39
	t3_t51_mem1 += ADD_mem[2]

	t5_t0_t0_in = S.Task('t5_t0_t0_in', length=1, delay_cost=1)
	S += t5_t0_t0_in >= 39
	t5_t0_t0_in += MUL_in[0]

	t5_t0_t0_mem0 = S.Task('t5_t0_t0_mem0', length=1, delay_cost=1)
	S += t5_t0_t0_mem0 >= 39
	t5_t0_t0_mem0 += INPUT_mem_r

	t5_t0_t0_mem1 = S.Task('t5_t0_t0_mem1', length=1, delay_cost=1)
	S += t5_t0_t0_mem1 >= 39
	t5_t0_t0_mem1 += INPUT_mem_r

	t5_t0_t1 = S.Task('t5_t0_t1', length=7, delay_cost=1)
	S += t5_t0_t1 >= 39
	t5_t0_t1 += MUL[0]

	t3_t51 = S.Task('t3_t51', length=1, delay_cost=1)
	S += t3_t51 >= 40
	t3_t51 += ADD[0]

	t4_t3_t3_mem0 = S.Task('t4_t3_t3_mem0', length=1, delay_cost=1)
	S += t4_t3_t3_mem0 >= 40
	t4_t3_t3_mem0 += INPUT_mem_r

	t4_t3_t3_mem1 = S.Task('t4_t3_t3_mem1', length=1, delay_cost=1)
	S += t4_t3_t3_mem1 >= 40
	t4_t3_t3_mem1 += INPUT_mem_r

	t5_t0_t0 = S.Task('t5_t0_t0', length=7, delay_cost=1)
	S += t5_t0_t0 >= 40
	t5_t0_t0 += MUL[0]

	t6_t1_t5_mem0 = S.Task('t6_t1_t5_mem0', length=1, delay_cost=1)
	S += t6_t1_t5_mem0 >= 40
	t6_t1_t5_mem0 += MUL_mem[0]

	t6_t1_t5_mem1 = S.Task('t6_t1_t5_mem1', length=1, delay_cost=1)
	S += t6_t1_t5_mem1 >= 40
	t6_t1_t5_mem1 += MUL_mem[0]

	t4_t3_t3 = S.Task('t4_t3_t3', length=1, delay_cost=1)
	S += t4_t3_t3 >= 41
	t4_t3_t3 += ADD[1]

	t5_t1_t2_mem0 = S.Task('t5_t1_t2_mem0', length=1, delay_cost=1)
	S += t5_t1_t2_mem0 >= 41
	t5_t1_t2_mem0 += INPUT_mem_r

	t5_t1_t2_mem1 = S.Task('t5_t1_t2_mem1', length=1, delay_cost=1)
	S += t5_t1_t2_mem1 >= 41
	t5_t1_t2_mem1 += INPUT_mem_r

	t6_t10_mem0 = S.Task('t6_t10_mem0', length=1, delay_cost=1)
	S += t6_t10_mem0 >= 41
	t6_t10_mem0 += MUL_mem[0]

	t6_t10_mem1 = S.Task('t6_t10_mem1', length=1, delay_cost=1)
	S += t6_t10_mem1 >= 41
	t6_t10_mem1 += MUL_mem[0]

	t6_t1_t5 = S.Task('t6_t1_t5', length=1, delay_cost=1)
	S += t6_t1_t5 >= 41
	t6_t1_t5 += ADD[0]

	t5_t1_t2 = S.Task('t5_t1_t2', length=1, delay_cost=1)
	S += t5_t1_t2 >= 42
	t5_t1_t2 += ADD[0]

	t6_t10 = S.Task('t6_t10', length=1, delay_cost=1)
	S += t6_t10 >= 42
	t6_t10 += ADD[2]

	t7_t00_mem0 = S.Task('t7_t00_mem0', length=1, delay_cost=1)
	S += t7_t00_mem0 >= 42
	t7_t00_mem0 += MUL_mem[0]

	t7_t00_mem1 = S.Task('t7_t00_mem1', length=1, delay_cost=1)
	S += t7_t00_mem1 >= 42
	t7_t00_mem1 += MUL_mem[0]

	t7_t0_t3_mem0 = S.Task('t7_t0_t3_mem0', length=1, delay_cost=1)
	S += t7_t0_t3_mem0 >= 42
	t7_t0_t3_mem0 += INPUT_mem_r

	t7_t0_t3_mem1 = S.Task('t7_t0_t3_mem1', length=1, delay_cost=1)
	S += t7_t0_t3_mem1 >= 42
	t7_t0_t3_mem1 += INPUT_mem_r

	t6_t0_t5_mem0 = S.Task('t6_t0_t5_mem0', length=1, delay_cost=1)
	S += t6_t0_t5_mem0 >= 43
	t6_t0_t5_mem0 += MUL_mem[0]

	t6_t0_t5_mem1 = S.Task('t6_t0_t5_mem1', length=1, delay_cost=1)
	S += t6_t0_t5_mem1 >= 43
	t6_t0_t5_mem1 += MUL_mem[0]

	t7_t00 = S.Task('t7_t00', length=1, delay_cost=1)
	S += t7_t00 >= 43
	t7_t00 += ADD[2]

	t7_t0_t2_mem0 = S.Task('t7_t0_t2_mem0', length=1, delay_cost=1)
	S += t7_t0_t2_mem0 >= 43
	t7_t0_t2_mem0 += INPUT_mem_r

	t7_t0_t2_mem1 = S.Task('t7_t0_t2_mem1', length=1, delay_cost=1)
	S += t7_t0_t2_mem1 >= 43
	t7_t0_t2_mem1 += INPUT_mem_r

	t7_t0_t3 = S.Task('t7_t0_t3', length=1, delay_cost=1)
	S += t7_t0_t3 >= 43
	t7_t0_t3 += ADD[1]

	t6_t0_t5 = S.Task('t6_t0_t5', length=1, delay_cost=1)
	S += t6_t0_t5 >= 44
	t6_t0_t5 += ADD[1]

	t6_t31_mem0 = S.Task('t6_t31_mem0', length=1, delay_cost=1)
	S += t6_t31_mem0 >= 44
	t6_t31_mem0 += INPUT_mem_r

	t6_t31_mem1 = S.Task('t6_t31_mem1', length=1, delay_cost=1)
	S += t6_t31_mem1 >= 44
	t6_t31_mem1 += INPUT_mem_r

	t7_t0_t2 = S.Task('t7_t0_t2', length=1, delay_cost=1)
	S += t7_t0_t2 >= 44
	t7_t0_t2 += ADD[0]

	t7_t0_t5_mem0 = S.Task('t7_t0_t5_mem0', length=1, delay_cost=1)
	S += t7_t0_t5_mem0 >= 44
	t7_t0_t5_mem0 += MUL_mem[0]

	t7_t0_t5_mem1 = S.Task('t7_t0_t5_mem1', length=1, delay_cost=1)
	S += t7_t0_t5_mem1 >= 44
	t7_t0_t5_mem1 += MUL_mem[0]

	t5_t0_t2_mem0 = S.Task('t5_t0_t2_mem0', length=1, delay_cost=1)
	S += t5_t0_t2_mem0 >= 45
	t5_t0_t2_mem0 += INPUT_mem_r

	t5_t0_t2_mem1 = S.Task('t5_t0_t2_mem1', length=1, delay_cost=1)
	S += t5_t0_t2_mem1 >= 45
	t5_t0_t2_mem1 += INPUT_mem_r

	t5_t1_t5_mem0 = S.Task('t5_t1_t5_mem0', length=1, delay_cost=1)
	S += t5_t1_t5_mem0 >= 45
	t5_t1_t5_mem0 += MUL_mem[0]

	t5_t1_t5_mem1 = S.Task('t5_t1_t5_mem1', length=1, delay_cost=1)
	S += t5_t1_t5_mem1 >= 45
	t5_t1_t5_mem1 += MUL_mem[0]

	t6_t31 = S.Task('t6_t31', length=1, delay_cost=1)
	S += t6_t31 >= 45
	t6_t31 += ADD[0]

	t7_t0_t4_in = S.Task('t7_t0_t4_in', length=1, delay_cost=1)
	S += t7_t0_t4_in >= 45
	t7_t0_t4_in += MUL_in[0]

	t7_t0_t4_mem0 = S.Task('t7_t0_t4_mem0', length=1, delay_cost=1)
	S += t7_t0_t4_mem0 >= 45
	t7_t0_t4_mem0 += ADD_mem[0]

	t7_t0_t4_mem1 = S.Task('t7_t0_t4_mem1', length=1, delay_cost=1)
	S += t7_t0_t4_mem1 >= 45
	t7_t0_t4_mem1 += ADD_mem[1]

	t7_t0_t5 = S.Task('t7_t0_t5', length=1, delay_cost=1)
	S += t7_t0_t5 >= 45
	t7_t0_t5 += ADD[3]

	t5_t0_t2 = S.Task('t5_t0_t2', length=1, delay_cost=1)
	S += t5_t0_t2 >= 46
	t5_t0_t2 += ADD[0]

	t5_t0_t3_mem0 = S.Task('t5_t0_t3_mem0', length=1, delay_cost=1)
	S += t5_t0_t3_mem0 >= 46
	t5_t0_t3_mem0 += INPUT_mem_r

	t5_t0_t3_mem1 = S.Task('t5_t0_t3_mem1', length=1, delay_cost=1)
	S += t5_t0_t3_mem1 >= 46
	t5_t0_t3_mem1 += INPUT_mem_r

	t5_t10_mem0 = S.Task('t5_t10_mem0', length=1, delay_cost=1)
	S += t5_t10_mem0 >= 46
	t5_t10_mem0 += MUL_mem[0]

	t5_t10_mem1 = S.Task('t5_t10_mem1', length=1, delay_cost=1)
	S += t5_t10_mem1 >= 46
	t5_t10_mem1 += MUL_mem[0]

	t5_t1_t5 = S.Task('t5_t1_t5', length=1, delay_cost=1)
	S += t5_t1_t5 >= 46
	t5_t1_t5 += ADD[1]

	t7_t0_t4 = S.Task('t7_t0_t4', length=7, delay_cost=1)
	S += t7_t0_t4 >= 46
	t7_t0_t4 += MUL[0]

	t5_t0_t3 = S.Task('t5_t0_t3', length=1, delay_cost=1)
	S += t5_t0_t3 >= 47
	t5_t0_t3 += ADD[3]

	t5_t0_t5_mem0 = S.Task('t5_t0_t5_mem0', length=1, delay_cost=1)
	S += t5_t0_t5_mem0 >= 47
	t5_t0_t5_mem0 += MUL_mem[0]

	t5_t0_t5_mem1 = S.Task('t5_t0_t5_mem1', length=1, delay_cost=1)
	S += t5_t0_t5_mem1 >= 47
	t5_t0_t5_mem1 += MUL_mem[0]

	t5_t10 = S.Task('t5_t10', length=1, delay_cost=1)
	S += t5_t10 >= 47
	t5_t10 += ADD[1]

	t6_t30_mem0 = S.Task('t6_t30_mem0', length=1, delay_cost=1)
	S += t6_t30_mem0 >= 47
	t6_t30_mem0 += INPUT_mem_r

	t6_t30_mem1 = S.Task('t6_t30_mem1', length=1, delay_cost=1)
	S += t6_t30_mem1 >= 47
	t6_t30_mem1 += INPUT_mem_r

	t5_t00_mem0 = S.Task('t5_t00_mem0', length=1, delay_cost=1)
	S += t5_t00_mem0 >= 48
	t5_t00_mem0 += MUL_mem[0]

	t5_t00_mem1 = S.Task('t5_t00_mem1', length=1, delay_cost=1)
	S += t5_t00_mem1 >= 48
	t5_t00_mem1 += MUL_mem[0]

	t5_t0_t4_in = S.Task('t5_t0_t4_in', length=1, delay_cost=1)
	S += t5_t0_t4_in >= 48
	t5_t0_t4_in += MUL_in[0]

	t5_t0_t4_mem0 = S.Task('t5_t0_t4_mem0', length=1, delay_cost=1)
	S += t5_t0_t4_mem0 >= 48
	t5_t0_t4_mem0 += ADD_mem[0]

	t5_t0_t4_mem1 = S.Task('t5_t0_t4_mem1', length=1, delay_cost=1)
	S += t5_t0_t4_mem1 >= 48
	t5_t0_t4_mem1 += ADD_mem[3]

	t5_t0_t5 = S.Task('t5_t0_t5', length=1, delay_cost=1)
	S += t5_t0_t5 >= 48
	t5_t0_t5 += ADD[0]

	t6_t21_mem0 = S.Task('t6_t21_mem0', length=1, delay_cost=1)
	S += t6_t21_mem0 >= 48
	t6_t21_mem0 += INPUT_mem_r

	t6_t21_mem1 = S.Task('t6_t21_mem1', length=1, delay_cost=1)
	S += t6_t21_mem1 >= 48
	t6_t21_mem1 += INPUT_mem_r

	t6_t30 = S.Task('t6_t30', length=1, delay_cost=1)
	S += t6_t30 >= 48
	t6_t30 += ADD[1]

	t5_t00 = S.Task('t5_t00', length=1, delay_cost=1)
	S += t5_t00 >= 49
	t5_t00 += ADD[1]

	t5_t0_t4 = S.Task('t5_t0_t4', length=7, delay_cost=1)
	S += t5_t0_t4 >= 49
	t5_t0_t4 += MUL[0]

	t5_t1_t3_mem0 = S.Task('t5_t1_t3_mem0', length=1, delay_cost=1)
	S += t5_t1_t3_mem0 >= 49
	t5_t1_t3_mem0 += INPUT_mem_r

	t5_t1_t3_mem1 = S.Task('t5_t1_t3_mem1', length=1, delay_cost=1)
	S += t5_t1_t3_mem1 >= 49
	t5_t1_t3_mem1 += INPUT_mem_r

	t6_t00_mem0 = S.Task('t6_t00_mem0', length=1, delay_cost=1)
	S += t6_t00_mem0 >= 49
	t6_t00_mem0 += MUL_mem[0]

	t6_t00_mem1 = S.Task('t6_t00_mem1', length=1, delay_cost=1)
	S += t6_t00_mem1 >= 49
	t6_t00_mem1 += MUL_mem[0]

	t6_t21 = S.Task('t6_t21', length=1, delay_cost=1)
	S += t6_t21 >= 49
	t6_t21 += ADD[3]

	t6_t4_t3_mem0 = S.Task('t6_t4_t3_mem0', length=1, delay_cost=1)
	S += t6_t4_t3_mem0 >= 49
	t6_t4_t3_mem0 += ADD_mem[1]

	t6_t4_t3_mem1 = S.Task('t6_t4_t3_mem1', length=1, delay_cost=1)
	S += t6_t4_t3_mem1 >= 49
	t6_t4_t3_mem1 += ADD_mem[0]

	t5_t1_t3 = S.Task('t5_t1_t3', length=1, delay_cost=1)
	S += t5_t1_t3 >= 50
	t5_t1_t3 += ADD[1]

	t5_t50_mem0 = S.Task('t5_t50_mem0', length=1, delay_cost=1)
	S += t5_t50_mem0 >= 50
	t5_t50_mem0 += ADD_mem[1]

	t5_t50_mem1 = S.Task('t5_t50_mem1', length=1, delay_cost=1)
	S += t5_t50_mem1 >= 50
	t5_t50_mem1 += ADD_mem[1]

	t6_t00 = S.Task('t6_t00', length=1, delay_cost=1)
	S += t6_t00 >= 50
	t6_t00 += ADD[0]

	t6_t20_mem0 = S.Task('t6_t20_mem0', length=1, delay_cost=1)
	S += t6_t20_mem0 >= 50
	t6_t20_mem0 += INPUT_mem_r

	t6_t20_mem1 = S.Task('t6_t20_mem1', length=1, delay_cost=1)
	S += t6_t20_mem1 >= 50
	t6_t20_mem1 += INPUT_mem_r

	t6_t4_t1_in = S.Task('t6_t4_t1_in', length=1, delay_cost=1)
	S += t6_t4_t1_in >= 50
	t6_t4_t1_in += MUL_in[0]

	t6_t4_t1_mem0 = S.Task('t6_t4_t1_mem0', length=1, delay_cost=1)
	S += t6_t4_t1_mem0 >= 50
	t6_t4_t1_mem0 += ADD_mem[3]

	t6_t4_t1_mem1 = S.Task('t6_t4_t1_mem1', length=1, delay_cost=1)
	S += t6_t4_t1_mem1 >= 50
	t6_t4_t1_mem1 += ADD_mem[0]

	t6_t4_t3 = S.Task('t6_t4_t3', length=1, delay_cost=1)
	S += t6_t4_t3 >= 50
	t6_t4_t3 += ADD[2]

	t5_t1_t4_in = S.Task('t5_t1_t4_in', length=1, delay_cost=1)
	S += t5_t1_t4_in >= 51
	t5_t1_t4_in += MUL_in[0]

	t5_t1_t4_mem0 = S.Task('t5_t1_t4_mem0', length=1, delay_cost=1)
	S += t5_t1_t4_mem0 >= 51
	t5_t1_t4_mem0 += ADD_mem[0]

	t5_t1_t4_mem1 = S.Task('t5_t1_t4_mem1', length=1, delay_cost=1)
	S += t5_t1_t4_mem1 >= 51
	t5_t1_t4_mem1 += ADD_mem[1]

	t5_t20_mem0 = S.Task('t5_t20_mem0', length=1, delay_cost=1)
	S += t5_t20_mem0 >= 51
	t5_t20_mem0 += INPUT_mem_r

	t5_t20_mem1 = S.Task('t5_t20_mem1', length=1, delay_cost=1)
	S += t5_t20_mem1 >= 51
	t5_t20_mem1 += INPUT_mem_r

	t5_t50 = S.Task('t5_t50', length=1, delay_cost=1)
	S += t5_t50 >= 51
	t5_t50 += ADD[1]

	t6_t20 = S.Task('t6_t20', length=1, delay_cost=1)
	S += t6_t20 >= 51
	t6_t20 += ADD[0]

	t6_t4_t1 = S.Task('t6_t4_t1', length=7, delay_cost=1)
	S += t6_t4_t1 >= 51
	t6_t4_t1 += MUL[0]

	t6_t50_mem0 = S.Task('t6_t50_mem0', length=1, delay_cost=1)
	S += t6_t50_mem0 >= 51
	t6_t50_mem0 += ADD_mem[0]

	t6_t50_mem1 = S.Task('t6_t50_mem1', length=1, delay_cost=1)
	S += t6_t50_mem1 >= 51
	t6_t50_mem1 += ADD_mem[2]

	t5_t1_t4 = S.Task('t5_t1_t4', length=7, delay_cost=1)
	S += t5_t1_t4 >= 52
	t5_t1_t4 += MUL[0]

	t5_t20 = S.Task('t5_t20', length=1, delay_cost=1)
	S += t5_t20 >= 52
	t5_t20 += ADD[3]

	t6_t1_t3_mem0 = S.Task('t6_t1_t3_mem0', length=1, delay_cost=1)
	S += t6_t1_t3_mem0 >= 52
	t6_t1_t3_mem0 += INPUT_mem_r

	t6_t1_t3_mem1 = S.Task('t6_t1_t3_mem1', length=1, delay_cost=1)
	S += t6_t1_t3_mem1 >= 52
	t6_t1_t3_mem1 += INPUT_mem_r

	t6_t4_t0_in = S.Task('t6_t4_t0_in', length=1, delay_cost=1)
	S += t6_t4_t0_in >= 52
	t6_t4_t0_in += MUL_in[0]

	t6_t4_t0_mem0 = S.Task('t6_t4_t0_mem0', length=1, delay_cost=1)
	S += t6_t4_t0_mem0 >= 52
	t6_t4_t0_mem0 += ADD_mem[0]

	t6_t4_t0_mem1 = S.Task('t6_t4_t0_mem1', length=1, delay_cost=1)
	S += t6_t4_t0_mem1 >= 52
	t6_t4_t0_mem1 += ADD_mem[1]

	t6_t4_t2_mem0 = S.Task('t6_t4_t2_mem0', length=1, delay_cost=1)
	S += t6_t4_t2_mem0 >= 52
	t6_t4_t2_mem0 += ADD_mem[0]

	t6_t4_t2_mem1 = S.Task('t6_t4_t2_mem1', length=1, delay_cost=1)
	S += t6_t4_t2_mem1 >= 52
	t6_t4_t2_mem1 += ADD_mem[3]

	t6_t50 = S.Task('t6_t50', length=1, delay_cost=1)
	S += t6_t50 >= 52
	t6_t50 += ADD[0]

	t6_t1_t2_mem0 = S.Task('t6_t1_t2_mem0', length=1, delay_cost=1)
	S += t6_t1_t2_mem0 >= 53
	t6_t1_t2_mem0 += INPUT_mem_r

	t6_t1_t2_mem1 = S.Task('t6_t1_t2_mem1', length=1, delay_cost=1)
	S += t6_t1_t2_mem1 >= 53
	t6_t1_t2_mem1 += INPUT_mem_r

	t6_t1_t3 = S.Task('t6_t1_t3', length=1, delay_cost=1)
	S += t6_t1_t3 >= 53
	t6_t1_t3 += ADD[0]

	t6_t4_t0 = S.Task('t6_t4_t0', length=7, delay_cost=1)
	S += t6_t4_t0 >= 53
	t6_t4_t0 += MUL[0]

	t6_t4_t2 = S.Task('t6_t4_t2', length=1, delay_cost=1)
	S += t6_t4_t2 >= 53
	t6_t4_t2 += ADD[2]

	t7_t01_mem0 = S.Task('t7_t01_mem0', length=1, delay_cost=1)
	S += t7_t01_mem0 >= 53
	t7_t01_mem0 += MUL_mem[0]

	t7_t01_mem1 = S.Task('t7_t01_mem1', length=1, delay_cost=1)
	S += t7_t01_mem1 >= 53
	t7_t01_mem1 += ADD_mem[3]

	t6_t0_t3_mem0 = S.Task('t6_t0_t3_mem0', length=1, delay_cost=1)
	S += t6_t0_t3_mem0 >= 54
	t6_t0_t3_mem0 += INPUT_mem_r

	t6_t0_t3_mem1 = S.Task('t6_t0_t3_mem1', length=1, delay_cost=1)
	S += t6_t0_t3_mem1 >= 54
	t6_t0_t3_mem1 += INPUT_mem_r

	t6_t1_t2 = S.Task('t6_t1_t2', length=1, delay_cost=1)
	S += t6_t1_t2 >= 54
	t6_t1_t2 += ADD[0]

	t6_t4_t4_in = S.Task('t6_t4_t4_in', length=1, delay_cost=1)
	S += t6_t4_t4_in >= 54
	t6_t4_t4_in += MUL_in[0]

	t6_t4_t4_mem0 = S.Task('t6_t4_t4_mem0', length=1, delay_cost=1)
	S += t6_t4_t4_mem0 >= 54
	t6_t4_t4_mem0 += ADD_mem[2]

	t6_t4_t4_mem1 = S.Task('t6_t4_t4_mem1', length=1, delay_cost=1)
	S += t6_t4_t4_mem1 >= 54
	t6_t4_t4_mem1 += ADD_mem[2]

	t7_t01 = S.Task('t7_t01', length=1, delay_cost=1)
	S += t7_t01 >= 54
	t7_t01 += ADD[1]

	t4_t3_t2_mem0 = S.Task('t4_t3_t2_mem0', length=1, delay_cost=1)
	S += t4_t3_t2_mem0 >= 55
	t4_t3_t2_mem0 += INPUT_mem_r

	t4_t3_t2_mem1 = S.Task('t4_t3_t2_mem1', length=1, delay_cost=1)
	S += t4_t3_t2_mem1 >= 55
	t4_t3_t2_mem1 += INPUT_mem_r

	t6_t0_t3 = S.Task('t6_t0_t3', length=1, delay_cost=1)
	S += t6_t0_t3 >= 55
	t6_t0_t3 += ADD[2]

	t6_t1_t4_in = S.Task('t6_t1_t4_in', length=1, delay_cost=1)
	S += t6_t1_t4_in >= 55
	t6_t1_t4_in += MUL_in[0]

	t6_t1_t4_mem0 = S.Task('t6_t1_t4_mem0', length=1, delay_cost=1)
	S += t6_t1_t4_mem0 >= 55
	t6_t1_t4_mem0 += ADD_mem[0]

	t6_t1_t4_mem1 = S.Task('t6_t1_t4_mem1', length=1, delay_cost=1)
	S += t6_t1_t4_mem1 >= 55
	t6_t1_t4_mem1 += ADD_mem[0]

	t6_t4_t4 = S.Task('t6_t4_t4', length=7, delay_cost=1)
	S += t6_t4_t4 >= 55
	t6_t4_t4 += MUL[0]

	t4_t3_t2 = S.Task('t4_t3_t2', length=1, delay_cost=1)
	S += t4_t3_t2 >= 56
	t4_t3_t2 += ADD[2]

	t5_t01_mem0 = S.Task('t5_t01_mem0', length=1, delay_cost=1)
	S += t5_t01_mem0 >= 56
	t5_t01_mem0 += MUL_mem[0]

	t5_t01_mem1 = S.Task('t5_t01_mem1', length=1, delay_cost=1)
	S += t5_t01_mem1 >= 56
	t5_t01_mem1 += ADD_mem[0]

	t6_t0_t2_mem0 = S.Task('t6_t0_t2_mem0', length=1, delay_cost=1)
	S += t6_t0_t2_mem0 >= 56
	t6_t0_t2_mem0 += INPUT_mem_r

	t6_t0_t2_mem1 = S.Task('t6_t0_t2_mem1', length=1, delay_cost=1)
	S += t6_t0_t2_mem1 >= 56
	t6_t0_t2_mem1 += INPUT_mem_r

	t6_t1_t4 = S.Task('t6_t1_t4', length=7, delay_cost=1)
	S += t6_t1_t4 >= 56
	t6_t1_t4 += MUL[0]

	t4_t3_t4_in = S.Task('t4_t3_t4_in', length=1, delay_cost=1)
	S += t4_t3_t4_in >= 57
	t4_t3_t4_in += MUL_in[0]

	t4_t3_t4_mem0 = S.Task('t4_t3_t4_mem0', length=1, delay_cost=1)
	S += t4_t3_t4_mem0 >= 57
	t4_t3_t4_mem0 += ADD_mem[2]

	t4_t3_t4_mem1 = S.Task('t4_t3_t4_mem1', length=1, delay_cost=1)
	S += t4_t3_t4_mem1 >= 57
	t4_t3_t4_mem1 += ADD_mem[1]

	t5_t01 = S.Task('t5_t01', length=1, delay_cost=1)
	S += t5_t01 >= 57
	t5_t01 += ADD[1]

	t5_t31_mem0 = S.Task('t5_t31_mem0', length=1, delay_cost=1)
	S += t5_t31_mem0 >= 57
	t5_t31_mem0 += INPUT_mem_r

	t5_t31_mem1 = S.Task('t5_t31_mem1', length=1, delay_cost=1)
	S += t5_t31_mem1 >= 57
	t5_t31_mem1 += INPUT_mem_r

	t6_t0_t2 = S.Task('t6_t0_t2', length=1, delay_cost=1)
	S += t6_t0_t2 >= 57
	t6_t0_t2 += ADD[0]

	t4_t3_t4 = S.Task('t4_t3_t4', length=7, delay_cost=1)
	S += t4_t3_t4 >= 58
	t4_t3_t4 += MUL[0]

	t5_t30_mem0 = S.Task('t5_t30_mem0', length=1, delay_cost=1)
	S += t5_t30_mem0 >= 58
	t5_t30_mem0 += INPUT_mem_r

	t5_t30_mem1 = S.Task('t5_t30_mem1', length=1, delay_cost=1)
	S += t5_t30_mem1 >= 58
	t5_t30_mem1 += INPUT_mem_r

	t5_t31 = S.Task('t5_t31', length=1, delay_cost=1)
	S += t5_t31 >= 58
	t5_t31 += ADD[0]

	t6_t0_t4_in = S.Task('t6_t0_t4_in', length=1, delay_cost=1)
	S += t6_t0_t4_in >= 58
	t6_t0_t4_in += MUL_in[0]

	t6_t0_t4_mem0 = S.Task('t6_t0_t4_mem0', length=1, delay_cost=1)
	S += t6_t0_t4_mem0 >= 58
	t6_t0_t4_mem0 += ADD_mem[0]

	t6_t0_t4_mem1 = S.Task('t6_t0_t4_mem1', length=1, delay_cost=1)
	S += t6_t0_t4_mem1 >= 58
	t6_t0_t4_mem1 += ADD_mem[2]

	t5_t11_mem0 = S.Task('t5_t11_mem0', length=1, delay_cost=1)
	S += t5_t11_mem0 >= 59
	t5_t11_mem0 += MUL_mem[0]

	t5_t11_mem1 = S.Task('t5_t11_mem1', length=1, delay_cost=1)
	S += t5_t11_mem1 >= 59
	t5_t11_mem1 += ADD_mem[1]

	t5_t21_mem0 = S.Task('t5_t21_mem0', length=1, delay_cost=1)
	S += t5_t21_mem0 >= 59
	t5_t21_mem0 += INPUT_mem_r

	t5_t21_mem1 = S.Task('t5_t21_mem1', length=1, delay_cost=1)
	S += t5_t21_mem1 >= 59
	t5_t21_mem1 += INPUT_mem_r

	t5_t30 = S.Task('t5_t30', length=1, delay_cost=1)
	S += t5_t30 >= 59
	t5_t30 += ADD[0]

	t6_t0_t4 = S.Task('t6_t0_t4', length=7, delay_cost=1)
	S += t6_t0_t4 >= 59
	t6_t0_t4 += MUL[0]

	t5_t11 = S.Task('t5_t11', length=1, delay_cost=1)
	S += t5_t11 >= 60
	t5_t11 += ADD[2]

	t5_t21 = S.Task('t5_t21', length=1, delay_cost=1)
	S += t5_t21 >= 60
	t5_t21 += ADD[0]

	t5_t4_t3_mem0 = S.Task('t5_t4_t3_mem0', length=1, delay_cost=1)
	S += t5_t4_t3_mem0 >= 60
	t5_t4_t3_mem0 += ADD_mem[0]

	t5_t4_t3_mem1 = S.Task('t5_t4_t3_mem1', length=1, delay_cost=1)
	S += t5_t4_t3_mem1 >= 60
	t5_t4_t3_mem1 += ADD_mem[0]

	t6_t40_mem0 = S.Task('t6_t40_mem0', length=1, delay_cost=1)
	S += t6_t40_mem0 >= 60
	t6_t40_mem0 += MUL_mem[0]

	t6_t40_mem1 = S.Task('t6_t40_mem1', length=1, delay_cost=1)
	S += t6_t40_mem1 >= 60
	t6_t40_mem1 += MUL_mem[0]

	t7_t1_t0_in = S.Task('t7_t1_t0_in', length=1, delay_cost=1)
	S += t7_t1_t0_in >= 60
	t7_t1_t0_in += MUL_in[0]

	t7_t1_t0_mem0 = S.Task('t7_t1_t0_mem0', length=1, delay_cost=1)
	S += t7_t1_t0_mem0 >= 60
	t7_t1_t0_mem0 += INPUT_mem_r

	t7_t1_t0_mem1 = S.Task('t7_t1_t0_mem1', length=1, delay_cost=1)
	S += t7_t1_t0_mem1 >= 60
	t7_t1_t0_mem1 += INPUT_mem_r

	t5_s00_mem0 = S.Task('t5_s00_mem0', length=1, delay_cost=1)
	S += t5_s00_mem0 >= 61
	t5_s00_mem0 += ADD_mem[1]

	t5_s00_mem1 = S.Task('t5_s00_mem1', length=1, delay_cost=1)
	S += t5_s00_mem1 >= 61
	t5_s00_mem1 += ADD_mem[2]

	t5_t4_t2_mem0 = S.Task('t5_t4_t2_mem0', length=1, delay_cost=1)
	S += t5_t4_t2_mem0 >= 61
	t5_t4_t2_mem0 += ADD_mem[3]

	t5_t4_t2_mem1 = S.Task('t5_t4_t2_mem1', length=1, delay_cost=1)
	S += t5_t4_t2_mem1 >= 61
	t5_t4_t2_mem1 += ADD_mem[0]

	t5_t4_t3 = S.Task('t5_t4_t3', length=1, delay_cost=1)
	S += t5_t4_t3 >= 61
	t5_t4_t3 += ADD[0]

	t5_t51_mem0 = S.Task('t5_t51_mem0', length=1, delay_cost=1)
	S += t5_t51_mem0 >= 61
	t5_t51_mem0 += ADD_mem[1]

	t5_t51_mem1 = S.Task('t5_t51_mem1', length=1, delay_cost=1)
	S += t5_t51_mem1 >= 61
	t5_t51_mem1 += ADD_mem[2]

	t6_t40 = S.Task('t6_t40', length=1, delay_cost=1)
	S += t6_t40 >= 61
	t6_t40 += ADD[1]

	t6_t4_t5_mem0 = S.Task('t6_t4_t5_mem0', length=1, delay_cost=1)
	S += t6_t4_t5_mem0 >= 61
	t6_t4_t5_mem0 += MUL_mem[0]

	t6_t4_t5_mem1 = S.Task('t6_t4_t5_mem1', length=1, delay_cost=1)
	S += t6_t4_t5_mem1 >= 61
	t6_t4_t5_mem1 += MUL_mem[0]

	t7_t1_t0 = S.Task('t7_t1_t0', length=7, delay_cost=1)
	S += t7_t1_t0 >= 61
	t7_t1_t0 += MUL[0]

	t7_t1_t1_in = S.Task('t7_t1_t1_in', length=1, delay_cost=1)
	S += t7_t1_t1_in >= 61
	t7_t1_t1_in += MUL_in[0]

	t7_t1_t1_mem0 = S.Task('t7_t1_t1_mem0', length=1, delay_cost=1)
	S += t7_t1_t1_mem0 >= 61
	t7_t1_t1_mem0 += INPUT_mem_r

	t7_t1_t1_mem1 = S.Task('t7_t1_t1_mem1', length=1, delay_cost=1)
	S += t7_t1_t1_mem1 >= 61
	t7_t1_t1_mem1 += INPUT_mem_r

	t5_s00 = S.Task('t5_s00', length=1, delay_cost=1)
	S += t5_s00 >= 62
	t5_s00 += ADD[2]

	t5_s01_mem0 = S.Task('t5_s01_mem0', length=1, delay_cost=1)
	S += t5_s01_mem0 >= 62
	t5_s01_mem0 += ADD_mem[2]

	t5_s01_mem1 = S.Task('t5_s01_mem1', length=1, delay_cost=1)
	S += t5_s01_mem1 >= 62
	t5_s01_mem1 += ADD_mem[1]

	t5_t4_t0_in = S.Task('t5_t4_t0_in', length=1, delay_cost=1)
	S += t5_t4_t0_in >= 62
	t5_t4_t0_in += MUL_in[0]

	t5_t4_t0_mem0 = S.Task('t5_t4_t0_mem0', length=1, delay_cost=1)
	S += t5_t4_t0_mem0 >= 62
	t5_t4_t0_mem0 += ADD_mem[3]

	t5_t4_t0_mem1 = S.Task('t5_t4_t0_mem1', length=1, delay_cost=1)
	S += t5_t4_t0_mem1 >= 62
	t5_t4_t0_mem1 += ADD_mem[0]

	t5_t4_t2 = S.Task('t5_t4_t2', length=1, delay_cost=1)
	S += t5_t4_t2 >= 62
	t5_t4_t2 += ADD[3]

	t5_t51 = S.Task('t5_t51', length=1, delay_cost=1)
	S += t5_t51 >= 62
	t5_t51 += ADD[0]

	t610_mem0 = S.Task('t610_mem0', length=1, delay_cost=1)
	S += t610_mem0 >= 62
	t610_mem0 += ADD_mem[1]

	t610_mem1 = S.Task('t610_mem1', length=1, delay_cost=1)
	S += t610_mem1 >= 62
	t610_mem1 += ADD_mem[0]

	t6_t4_t5 = S.Task('t6_t4_t5', length=1, delay_cost=1)
	S += t6_t4_t5 >= 62
	t6_t4_t5 += ADD[1]

	t7_t1_t1 = S.Task('t7_t1_t1', length=7, delay_cost=1)
	S += t7_t1_t1 >= 62
	t7_t1_t1 += MUL[0]

	t7_t20_mem0 = S.Task('t7_t20_mem0', length=1, delay_cost=1)
	S += t7_t20_mem0 >= 62
	t7_t20_mem0 += INPUT_mem_r

	t7_t20_mem1 = S.Task('t7_t20_mem1', length=1, delay_cost=1)
	S += t7_t20_mem1 >= 62
	t7_t20_mem1 += INPUT_mem_r

	t5_s01 = S.Task('t5_s01', length=1, delay_cost=1)
	S += t5_s01 >= 63
	t5_s01 += ADD[2]

	t5_t4_t0 = S.Task('t5_t4_t0', length=7, delay_cost=1)
	S += t5_t4_t0 >= 63
	t5_t4_t0 += MUL[0]

	t5_t4_t1_in = S.Task('t5_t4_t1_in', length=1, delay_cost=1)
	S += t5_t4_t1_in >= 63
	t5_t4_t1_in += MUL_in[0]

	t5_t4_t1_mem0 = S.Task('t5_t4_t1_mem0', length=1, delay_cost=1)
	S += t5_t4_t1_mem0 >= 63
	t5_t4_t1_mem0 += ADD_mem[0]

	t5_t4_t1_mem1 = S.Task('t5_t4_t1_mem1', length=1, delay_cost=1)
	S += t5_t4_t1_mem1 >= 63
	t5_t4_t1_mem1 += ADD_mem[0]

	t610 = S.Task('t610', length=1, delay_cost=1)
	S += t610 >= 63
	t610 += ADD[1]

	t6_t41_mem0 = S.Task('t6_t41_mem0', length=1, delay_cost=1)
	S += t6_t41_mem0 >= 63
	t6_t41_mem0 += MUL_mem[0]

	t6_t41_mem1 = S.Task('t6_t41_mem1', length=1, delay_cost=1)
	S += t6_t41_mem1 >= 63
	t6_t41_mem1 += ADD_mem[1]

	t7_t20 = S.Task('t7_t20', length=1, delay_cost=1)
	S += t7_t20 >= 63
	t7_t20 += ADD[0]

	t7_t21_mem0 = S.Task('t7_t21_mem0', length=1, delay_cost=1)
	S += t7_t21_mem0 >= 63
	t7_t21_mem0 += INPUT_mem_r

	t7_t21_mem1 = S.Task('t7_t21_mem1', length=1, delay_cost=1)
	S += t7_t21_mem1 >= 63
	t7_t21_mem1 += INPUT_mem_r

	t5_t4_t1 = S.Task('t5_t4_t1', length=7, delay_cost=1)
	S += t5_t4_t1 >= 64
	t5_t4_t1 += MUL[0]

	t5_t4_t4_in = S.Task('t5_t4_t4_in', length=1, delay_cost=1)
	S += t5_t4_t4_in >= 64
	t5_t4_t4_in += MUL_in[0]

	t5_t4_t4_mem0 = S.Task('t5_t4_t4_mem0', length=1, delay_cost=1)
	S += t5_t4_t4_mem0 >= 64
	t5_t4_t4_mem0 += ADD_mem[3]

	t5_t4_t4_mem1 = S.Task('t5_t4_t4_mem1', length=1, delay_cost=1)
	S += t5_t4_t4_mem1 >= 64
	t5_t4_t4_mem1 += ADD_mem[0]

	t6_t11_mem0 = S.Task('t6_t11_mem0', length=1, delay_cost=1)
	S += t6_t11_mem0 >= 64
	t6_t11_mem0 += MUL_mem[0]

	t6_t11_mem1 = S.Task('t6_t11_mem1', length=1, delay_cost=1)
	S += t6_t11_mem1 >= 64
	t6_t11_mem1 += ADD_mem[0]

	t6_t41 = S.Task('t6_t41', length=1, delay_cost=1)
	S += t6_t41 >= 64
	t6_t41 += ADD[1]

	t7_t21 = S.Task('t7_t21', length=1, delay_cost=1)
	S += t7_t21 >= 64
	t7_t21 += ADD[0]

	t7_t31_mem0 = S.Task('t7_t31_mem0', length=1, delay_cost=1)
	S += t7_t31_mem0 >= 64
	t7_t31_mem0 += INPUT_mem_r

	t7_t31_mem1 = S.Task('t7_t31_mem1', length=1, delay_cost=1)
	S += t7_t31_mem1 >= 64
	t7_t31_mem1 += INPUT_mem_r

	t4_t31_mem0 = S.Task('t4_t31_mem0', length=1, delay_cost=1)
	S += t4_t31_mem0 >= 65
	t4_t31_mem0 += MUL_mem[0]

	t4_t31_mem1 = S.Task('t4_t31_mem1', length=1, delay_cost=1)
	S += t4_t31_mem1 >= 65
	t4_t31_mem1 += ADD_mem[2]

	t5_t4_t4 = S.Task('t5_t4_t4', length=7, delay_cost=1)
	S += t5_t4_t4 >= 65
	t5_t4_t4 += MUL[0]

	t6_t11 = S.Task('t6_t11', length=1, delay_cost=1)
	S += t6_t11 >= 65
	t6_t11 += ADD[3]

	t7_t30_mem0 = S.Task('t7_t30_mem0', length=1, delay_cost=1)
	S += t7_t30_mem0 >= 65
	t7_t30_mem0 += INPUT_mem_r

	t7_t30_mem1 = S.Task('t7_t30_mem1', length=1, delay_cost=1)
	S += t7_t30_mem1 >= 65
	t7_t30_mem1 += INPUT_mem_r

	t7_t31 = S.Task('t7_t31', length=1, delay_cost=1)
	S += t7_t31 >= 65
	t7_t31 += ADD[0]

	t7_t4_t2_mem0 = S.Task('t7_t4_t2_mem0', length=1, delay_cost=1)
	S += t7_t4_t2_mem0 >= 65
	t7_t4_t2_mem0 += ADD_mem[0]

	t7_t4_t2_mem1 = S.Task('t7_t4_t2_mem1', length=1, delay_cost=1)
	S += t7_t4_t2_mem1 >= 65
	t7_t4_t2_mem1 += ADD_mem[0]

	t4_t31 = S.Task('t4_t31', length=1, delay_cost=1)
	S += t4_t31 >= 66
	t4_t31 += ADD[1]

	t6_s00_mem0 = S.Task('t6_s00_mem0', length=1, delay_cost=1)
	S += t6_s00_mem0 >= 66
	t6_s00_mem0 += ADD_mem[2]

	t6_s00_mem1 = S.Task('t6_s00_mem1', length=1, delay_cost=1)
	S += t6_s00_mem1 >= 66
	t6_s00_mem1 += ADD_mem[3]

	t6_s01_mem0 = S.Task('t6_s01_mem0', length=1, delay_cost=1)
	S += t6_s01_mem0 >= 66
	t6_s01_mem0 += ADD_mem[3]

	t6_s01_mem1 = S.Task('t6_s01_mem1', length=1, delay_cost=1)
	S += t6_s01_mem1 >= 66
	t6_s01_mem1 += ADD_mem[2]

	t6_t01_mem0 = S.Task('t6_t01_mem0', length=1, delay_cost=1)
	S += t6_t01_mem0 >= 66
	t6_t01_mem0 += MUL_mem[0]

	t6_t01_mem1 = S.Task('t6_t01_mem1', length=1, delay_cost=1)
	S += t6_t01_mem1 >= 66
	t6_t01_mem1 += ADD_mem[1]

	t7_t1_t2_mem0 = S.Task('t7_t1_t2_mem0', length=1, delay_cost=1)
	S += t7_t1_t2_mem0 >= 66
	t7_t1_t2_mem0 += INPUT_mem_r

	t7_t1_t2_mem1 = S.Task('t7_t1_t2_mem1', length=1, delay_cost=1)
	S += t7_t1_t2_mem1 >= 66
	t7_t1_t2_mem1 += INPUT_mem_r

	t7_t30 = S.Task('t7_t30', length=1, delay_cost=1)
	S += t7_t30 >= 66
	t7_t30 += ADD[2]

	t7_t4_t1_in = S.Task('t7_t4_t1_in', length=1, delay_cost=1)
	S += t7_t4_t1_in >= 66
	t7_t4_t1_in += MUL_in[0]

	t7_t4_t1_mem0 = S.Task('t7_t4_t1_mem0', length=1, delay_cost=1)
	S += t7_t4_t1_mem0 >= 66
	t7_t4_t1_mem0 += ADD_mem[0]

	t7_t4_t1_mem1 = S.Task('t7_t4_t1_mem1', length=1, delay_cost=1)
	S += t7_t4_t1_mem1 >= 66
	t7_t4_t1_mem1 += ADD_mem[0]

	t7_t4_t2 = S.Task('t7_t4_t2', length=1, delay_cost=1)
	S += t7_t4_t2 >= 66
	t7_t4_t2 += ADD[0]

	t4_t40_mem0 = S.Task('t4_t40_mem0', length=1, delay_cost=1)
	S += t4_t40_mem0 >= 67
	t4_t40_mem0 += ADD_mem[1]

	t4_t40_mem1 = S.Task('t4_t40_mem1', length=1, delay_cost=1)
	S += t4_t40_mem1 >= 67
	t4_t40_mem1 += ADD_mem[1]

	t6_s00 = S.Task('t6_s00', length=1, delay_cost=1)
	S += t6_s00 >= 67
	t6_s00 += ADD[1]

	t6_s01 = S.Task('t6_s01', length=1, delay_cost=1)
	S += t6_s01 >= 67
	t6_s01 += ADD[3]

	t6_t01 = S.Task('t6_t01', length=1, delay_cost=1)
	S += t6_t01 >= 67
	t6_t01 += ADD[0]

	t7_t1_t2 = S.Task('t7_t1_t2', length=1, delay_cost=1)
	S += t7_t1_t2 >= 67
	t7_t1_t2 += ADD[2]

	t7_t1_t3_mem0 = S.Task('t7_t1_t3_mem0', length=1, delay_cost=1)
	S += t7_t1_t3_mem0 >= 67
	t7_t1_t3_mem0 += INPUT_mem_r

	t7_t1_t3_mem1 = S.Task('t7_t1_t3_mem1', length=1, delay_cost=1)
	S += t7_t1_t3_mem1 >= 67
	t7_t1_t3_mem1 += INPUT_mem_r

	t7_t4_t0_in = S.Task('t7_t4_t0_in', length=1, delay_cost=1)
	S += t7_t4_t0_in >= 67
	t7_t4_t0_in += MUL_in[0]

	t7_t4_t0_mem0 = S.Task('t7_t4_t0_mem0', length=1, delay_cost=1)
	S += t7_t4_t0_mem0 >= 67
	t7_t4_t0_mem0 += ADD_mem[0]

	t7_t4_t0_mem1 = S.Task('t7_t4_t0_mem1', length=1, delay_cost=1)
	S += t7_t4_t0_mem1 >= 67
	t7_t4_t0_mem1 += ADD_mem[2]

	t7_t4_t1 = S.Task('t7_t4_t1', length=7, delay_cost=1)
	S += t7_t4_t1 >= 67
	t7_t4_t1 += MUL[0]

	t7_t4_t3_mem0 = S.Task('t7_t4_t3_mem0', length=1, delay_cost=1)
	S += t7_t4_t3_mem0 >= 67
	t7_t4_t3_mem0 += ADD_mem[2]

	t7_t4_t3_mem1 = S.Task('t7_t4_t3_mem1', length=1, delay_cost=1)
	S += t7_t4_t3_mem1 >= 67
	t7_t4_t3_mem1 += ADD_mem[0]

	t0_t01_mem0 = S.Task('t0_t01_mem0', length=1, delay_cost=1)
	S += t0_t01_mem0 >= 68
	t0_t01_mem0 += INPUT_mem_r

	t0_t01_mem1 = S.Task('t0_t01_mem1', length=1, delay_cost=1)
	S += t0_t01_mem1 >= 68
	t0_t01_mem1 += ADD_mem[3]

	t4_t40 = S.Task('t4_t40', length=1, delay_cost=1)
	S += t4_t40 >= 68
	t4_t40 += ADD[0]

	t4_t41_mem0 = S.Task('t4_t41_mem0', length=1, delay_cost=1)
	S += t4_t41_mem0 >= 68
	t4_t41_mem0 += ADD_mem[1]

	t4_t41_mem1 = S.Task('t4_t41_mem1', length=1, delay_cost=1)
	S += t4_t41_mem1 >= 68
	t4_t41_mem1 += ADD_mem[1]

	t6_t51_mem0 = S.Task('t6_t51_mem0', length=1, delay_cost=1)
	S += t6_t51_mem0 >= 68
	t6_t51_mem0 += ADD_mem[0]

	t6_t51_mem1 = S.Task('t6_t51_mem1', length=1, delay_cost=1)
	S += t6_t51_mem1 >= 68
	t6_t51_mem1 += ADD_mem[3]

	t7_t1_t3 = S.Task('t7_t1_t3', length=1, delay_cost=1)
	S += t7_t1_t3 >= 68
	t7_t1_t3 += ADD[3]

	t7_t4_t0 = S.Task('t7_t4_t0', length=7, delay_cost=1)
	S += t7_t4_t0 >= 68
	t7_t4_t0 += MUL[0]

	t7_t4_t3 = S.Task('t7_t4_t3', length=1, delay_cost=1)
	S += t7_t4_t3 >= 68
	t7_t4_t3 += ADD[2]

	t800_mem0 = S.Task('t800_mem0', length=1, delay_cost=1)
	S += t800_mem0 >= 68
	t800_mem0 += ADD_mem[2]

	t800_mem1 = S.Task('t800_mem1', length=1, delay_cost=1)
	S += t800_mem1 >= 68
	t800_mem1 += INPUT_mem_r

	t0_t01 = S.Task('t0_t01', length=1, delay_cost=1)
	S += t0_t01 >= 69
	t0_t01 += ADD[2]

	t411_mem0 = S.Task('t411_mem0', length=1, delay_cost=1)
	S += t411_mem0 >= 69
	t411_mem0 += ADD_mem[1]

	t4_t00_mem0 = S.Task('t4_t00_mem0', length=1, delay_cost=1)
	S += t4_t00_mem0 >= 69
	t4_t00_mem0 += INPUT_mem_r

	t4_t00_mem1 = S.Task('t4_t00_mem1', length=1, delay_cost=1)
	S += t4_t00_mem1 >= 69
	t4_t00_mem1 += ADD_mem[3]

	t4_t41 = S.Task('t4_t41', length=1, delay_cost=1)
	S += t4_t41 >= 69
	t4_t41 += ADD[1]

	t6_t51 = S.Task('t6_t51', length=1, delay_cost=1)
	S += t6_t51 >= 69
	t6_t51 += ADD[3]

	t7_t10_mem0 = S.Task('t7_t10_mem0', length=1, delay_cost=1)
	S += t7_t10_mem0 >= 69
	t7_t10_mem0 += MUL_mem[0]

	t7_t10_mem1 = S.Task('t7_t10_mem1', length=1, delay_cost=1)
	S += t7_t10_mem1 >= 69
	t7_t10_mem1 += MUL_mem[0]

	t7_t1_t4_in = S.Task('t7_t1_t4_in', length=1, delay_cost=1)
	S += t7_t1_t4_in >= 69
	t7_t1_t4_in += MUL_in[0]

	t7_t1_t4_mem0 = S.Task('t7_t1_t4_mem0', length=1, delay_cost=1)
	S += t7_t1_t4_mem0 >= 69
	t7_t1_t4_mem0 += ADD_mem[2]

	t7_t1_t4_mem1 = S.Task('t7_t1_t4_mem1', length=1, delay_cost=1)
	S += t7_t1_t4_mem1 >= 69
	t7_t1_t4_mem1 += ADD_mem[3]

	t800 = S.Task('t800', length=1, delay_cost=1)
	S += t800 >= 69
	t800 += ADD[0]

	t810_mem0 = S.Task('t810_mem0', length=1, delay_cost=1)
	S += t810_mem0 >= 69
	t810_mem0 += ADD_mem[2]

	t810_mem1 = S.Task('t810_mem1', length=1, delay_cost=1)
	S += t810_mem1 >= 69
	t810_mem1 += INPUT_mem_r

	t211_mem0 = S.Task('t211_mem0', length=1, delay_cost=1)
	S += t211_mem0 >= 70
	t211_mem0 += ADD_mem[3]

	t211_mem1 = S.Task('t211_mem1', length=1, delay_cost=1)
	S += t211_mem1 >= 70
	t211_mem1 += INPUT_mem_r

	t411 = S.Task('t411', length=1, delay_cost=1)
	S += t411 >= 70
	t411 += ADD[1]

	t4_t00 = S.Task('t4_t00', length=1, delay_cost=1)
	S += t4_t00 >= 70
	t4_t00 += ADD[3]

	t7_t10 = S.Task('t7_t10', length=1, delay_cost=1)
	S += t7_t10 >= 70
	t7_t10 += ADD[0]

	t7_t1_t4 = S.Task('t7_t1_t4', length=7, delay_cost=1)
	S += t7_t1_t4 >= 70
	t7_t1_t4 += MUL[0]

	t7_t1_t5_mem0 = S.Task('t7_t1_t5_mem0', length=1, delay_cost=1)
	S += t7_t1_t5_mem0 >= 70
	t7_t1_t5_mem0 += MUL_mem[0]

	t7_t1_t5_mem1 = S.Task('t7_t1_t5_mem1', length=1, delay_cost=1)
	S += t7_t1_t5_mem1 >= 70
	t7_t1_t5_mem1 += MUL_mem[0]

	t7_t4_t4_in = S.Task('t7_t4_t4_in', length=1, delay_cost=1)
	S += t7_t4_t4_in >= 70
	t7_t4_t4_in += MUL_in[0]

	t7_t4_t4_mem0 = S.Task('t7_t4_t4_mem0', length=1, delay_cost=1)
	S += t7_t4_t4_mem0 >= 70
	t7_t4_t4_mem0 += ADD_mem[0]

	t7_t4_t4_mem1 = S.Task('t7_t4_t4_mem1', length=1, delay_cost=1)
	S += t7_t4_t4_mem1 >= 70
	t7_t4_t4_mem1 += ADD_mem[2]

	t801_mem0 = S.Task('t801_mem0', length=1, delay_cost=1)
	S += t801_mem0 >= 70
	t801_mem0 += ADD_mem[3]

	t801_mem1 = S.Task('t801_mem1', length=1, delay_cost=1)
	S += t801_mem1 >= 70
	t801_mem1 += INPUT_mem_r

	t810 = S.Task('t810', length=1, delay_cost=1)
	S += t810 >= 70
	t810 += ADD[2]

	t200_mem0 = S.Task('t200_mem0', length=1, delay_cost=1)
	S += t200_mem0 >= 71
	t200_mem0 += ADD_mem[2]

	t200_mem1 = S.Task('t200_mem1', length=1, delay_cost=1)
	S += t200_mem1 >= 71
	t200_mem1 += INPUT_mem_r

	t210_mem0 = S.Task('t210_mem0', length=1, delay_cost=1)
	S += t210_mem0 >= 71
	t210_mem0 += ADD_mem[2]

	t210_mem1 = S.Task('t210_mem1', length=1, delay_cost=1)
	S += t210_mem1 >= 71
	t210_mem1 += INPUT_mem_r

	t211 = S.Task('t211', length=1, delay_cost=1)
	S += t211 >= 71
	t211 += ADD[2]

	t4_t2_t0_in = S.Task('t4_t2_t0_in', length=1, delay_cost=1)
	S += t4_t2_t0_in >= 71
	t4_t2_t0_in += MUL_in[0]

	t4_t2_t0_mem0 = S.Task('t4_t2_t0_mem0', length=1, delay_cost=1)
	S += t4_t2_t0_mem0 >= 71
	t4_t2_t0_mem0 += ADD_mem[3]

	t4_t2_t0_mem1 = S.Task('t4_t2_t0_mem1', length=1, delay_cost=1)
	S += t4_t2_t0_mem1 >= 71
	t4_t2_t0_mem1 += ADD_mem[0]

	t5_t40_mem0 = S.Task('t5_t40_mem0', length=1, delay_cost=1)
	S += t5_t40_mem0 >= 71
	t5_t40_mem0 += MUL_mem[0]

	t5_t40_mem1 = S.Task('t5_t40_mem1', length=1, delay_cost=1)
	S += t5_t40_mem1 >= 71
	t5_t40_mem1 += MUL_mem[0]

	t7_t1_t5 = S.Task('t7_t1_t5', length=1, delay_cost=1)
	S += t7_t1_t5 >= 71
	t7_t1_t5 += ADD[1]

	t7_t4_t4 = S.Task('t7_t4_t4', length=7, delay_cost=1)
	S += t7_t4_t4 >= 71
	t7_t4_t4 += MUL[0]

	t801 = S.Task('t801', length=1, delay_cost=1)
	S += t801 >= 71
	t801 += ADD[3]

	t0_t2_t1_in = S.Task('t0_t2_t1_in', length=1, delay_cost=1)
	S += t0_t2_t1_in >= 72
	t0_t2_t1_in += MUL_in[0]

	t0_t2_t1_mem0 = S.Task('t0_t2_t1_mem0', length=1, delay_cost=1)
	S += t0_t2_t1_mem0 >= 72
	t0_t2_t1_mem0 += ADD_mem[2]

	t0_t2_t1_mem1 = S.Task('t0_t2_t1_mem1', length=1, delay_cost=1)
	S += t0_t2_t1_mem1 >= 72
	t0_t2_t1_mem1 += ADD_mem[2]

	t200 = S.Task('t200', length=1, delay_cost=1)
	S += t200 >= 72
	t200 += ADD[2]

	t210 = S.Task('t210', length=1, delay_cost=1)
	S += t210 >= 72
	t210 += ADD[0]

	t4_t01_mem0 = S.Task('t4_t01_mem0', length=1, delay_cost=1)
	S += t4_t01_mem0 >= 72
	t4_t01_mem0 += INPUT_mem_r

	t4_t01_mem1 = S.Task('t4_t01_mem1', length=1, delay_cost=1)
	S += t4_t01_mem1 >= 72
	t4_t01_mem1 += ADD_mem[0]

	t4_t2_t0 = S.Task('t4_t2_t0', length=7, delay_cost=1)
	S += t4_t2_t0 >= 72
	t4_t2_t0 += MUL[0]

	t5_t40 = S.Task('t5_t40', length=1, delay_cost=1)
	S += t5_t40 >= 72
	t5_t40 += ADD[1]

	t5_t4_t5_mem0 = S.Task('t5_t4_t5_mem0', length=1, delay_cost=1)
	S += t5_t4_t5_mem0 >= 72
	t5_t4_t5_mem0 += MUL_mem[0]

	t5_t4_t5_mem1 = S.Task('t5_t4_t5_mem1', length=1, delay_cost=1)
	S += t5_t4_t5_mem1 >= 72
	t5_t4_t5_mem1 += MUL_mem[0]

	t811_mem0 = S.Task('t811_mem0', length=1, delay_cost=1)
	S += t811_mem0 >= 72
	t811_mem0 += ADD_mem[3]

	t811_mem1 = S.Task('t811_mem1', length=1, delay_cost=1)
	S += t811_mem1 >= 72
	t811_mem1 += INPUT_mem_r

	t9_t3_t2_mem0 = S.Task('t9_t3_t2_mem0', length=1, delay_cost=1)
	S += t9_t3_t2_mem0 >= 72
	t9_t3_t2_mem0 += ADD_mem[0]

	t9_t3_t2_mem1 = S.Task('t9_t3_t2_mem1', length=1, delay_cost=1)
	S += t9_t3_t2_mem1 >= 72
	t9_t3_t2_mem1 += ADD_mem[3]

	t0_t00_mem0 = S.Task('t0_t00_mem0', length=1, delay_cost=1)
	S += t0_t00_mem0 >= 73
	t0_t00_mem0 += INPUT_mem_r

	t0_t00_mem1 = S.Task('t0_t00_mem1', length=1, delay_cost=1)
	S += t0_t00_mem1 >= 73
	t0_t00_mem1 += ADD_mem[1]

	t0_t2_t1 = S.Task('t0_t2_t1', length=7, delay_cost=1)
	S += t0_t2_t1 >= 73
	t0_t2_t1 += MUL[0]

	t201_mem0 = S.Task('t201_mem0', length=1, delay_cost=1)
	S += t201_mem0 >= 73
	t201_mem0 += ADD_mem[3]

	t201_mem1 = S.Task('t201_mem1', length=1, delay_cost=1)
	S += t201_mem1 >= 73
	t201_mem1 += INPUT_mem_r

	t4_t01 = S.Task('t4_t01', length=1, delay_cost=1)
	S += t4_t01 >= 73
	t4_t01 += ADD[3]

	t5_t4_t5 = S.Task('t5_t4_t5', length=1, delay_cost=1)
	S += t5_t4_t5 >= 73
	t5_t4_t5 += ADD[0]

	t811 = S.Task('t811', length=1, delay_cost=1)
	S += t811 >= 73
	t811 += ADD[1]

	t9_t10_mem0 = S.Task('t9_t10_mem0', length=1, delay_cost=1)
	S += t9_t10_mem0 >= 73
	t9_t10_mem0 += ADD_mem[0]

	t9_t10_mem1 = S.Task('t9_t10_mem1', length=1, delay_cost=1)
	S += t9_t10_mem1 >= 73
	t9_t10_mem1 += ADD_mem[2]

	t9_t3_t0_in = S.Task('t9_t3_t0_in', length=1, delay_cost=1)
	S += t9_t3_t0_in >= 73
	t9_t3_t0_in += MUL_in[0]

	t9_t3_t0_mem0 = S.Task('t9_t3_t0_mem0', length=1, delay_cost=1)
	S += t9_t3_t0_mem0 >= 73
	t9_t3_t0_mem0 += ADD_mem[0]

	t9_t3_t0_mem1 = S.Task('t9_t3_t0_mem1', length=1, delay_cost=1)
	S += t9_t3_t0_mem1 >= 73
	t9_t3_t0_mem1 += ADD_mem[2]

	t9_t3_t2 = S.Task('t9_t3_t2', length=1, delay_cost=1)
	S += t9_t3_t2 >= 73
	t9_t3_t2 += ADD[2]

	t0_t00 = S.Task('t0_t00', length=1, delay_cost=1)
	S += t0_t00 >= 74
	t0_t00 += ADD[1]

	t10_a1_1_mem0 = S.Task('t10_a1_1_mem0', length=1, delay_cost=1)
	S += t10_a1_1_mem0 >= 74
	t10_a1_1_mem0 += ADD_mem[2]

	t10_a1_1_mem1 = S.Task('t10_a1_1_mem1', length=1, delay_cost=1)
	S += t10_a1_1_mem1 >= 74
	t10_a1_1_mem1 += ADD_mem[0]

	t201 = S.Task('t201', length=1, delay_cost=1)
	S += t201 >= 74
	t201 += ADD[2]

	t4_t2_t1_in = S.Task('t4_t2_t1_in', length=1, delay_cost=1)
	S += t4_t2_t1_in >= 74
	t4_t2_t1_in += MUL_in[0]

	t4_t2_t1_mem0 = S.Task('t4_t2_t1_mem0', length=1, delay_cost=1)
	S += t4_t2_t1_mem0 >= 74
	t4_t2_t1_mem0 += ADD_mem[3]

	t4_t2_t1_mem1 = S.Task('t4_t2_t1_mem1', length=1, delay_cost=1)
	S += t4_t2_t1_mem1 >= 74
	t4_t2_t1_mem1 += ADD_mem[0]

	t9_a1_0_mem0 = S.Task('t9_a1_0_mem0', length=1, delay_cost=1)
	S += t9_a1_0_mem0 >= 74
	t9_a1_0_mem0 += ADD_mem[2]

	t9_a1_0_mem1 = S.Task('t9_a1_0_mem1', length=1, delay_cost=1)
	S += t9_a1_0_mem1 >= 74
	t9_a1_0_mem1 += ADD_mem[1]

	t9_t10 = S.Task('t9_t10', length=1, delay_cost=1)
	S += t9_t10 >= 74
	t9_t10 += ADD[0]

	t9_t11_mem0 = S.Task('t9_t11_mem0', length=1, delay_cost=1)
	S += t9_t11_mem0 >= 74
	t9_t11_mem0 += ADD_mem[3]

	t9_t11_mem1 = S.Task('t9_t11_mem1', length=1, delay_cost=1)
	S += t9_t11_mem1 >= 74
	t9_t11_mem1 += ADD_mem[1]

	t9_t3_t0 = S.Task('t9_t3_t0', length=7, delay_cost=1)
	S += t9_t3_t0 >= 74
	t9_t3_t0 += MUL[0]

	t10_a1_0_mem0 = S.Task('t10_a1_0_mem0', length=1, delay_cost=1)
	S += t10_a1_0_mem0 >= 75
	t10_a1_0_mem0 += ADD_mem[0]

	t10_a1_0_mem1 = S.Task('t10_a1_0_mem1', length=1, delay_cost=1)
	S += t10_a1_0_mem1 >= 75
	t10_a1_0_mem1 += ADD_mem[2]

	t10_a1_1 = S.Task('t10_a1_1', length=1, delay_cost=1)
	S += t10_a1_1 >= 75
	t10_a1_1 += ADD[0]

	t10_t3_t0_in = S.Task('t10_t3_t0_in', length=1, delay_cost=1)
	S += t10_t3_t0_in >= 75
	t10_t3_t0_in += MUL_in[0]

	t10_t3_t0_mem0 = S.Task('t10_t3_t0_mem0', length=1, delay_cost=1)
	S += t10_t3_t0_mem0 >= 75
	t10_t3_t0_mem0 += ADD_mem[2]

	t10_t3_t0_mem1 = S.Task('t10_t3_t0_mem1', length=1, delay_cost=1)
	S += t10_t3_t0_mem1 >= 75
	t10_t3_t0_mem1 += ADD_mem[0]

	t4_t2_t1 = S.Task('t4_t2_t1', length=7, delay_cost=1)
	S += t4_t2_t1 >= 75
	t4_t2_t1 += MUL[0]

	t4_t2_t2_mem0 = S.Task('t4_t2_t2_mem0', length=1, delay_cost=1)
	S += t4_t2_t2_mem0 >= 75
	t4_t2_t2_mem0 += ADD_mem[3]

	t4_t2_t2_mem1 = S.Task('t4_t2_t2_mem1', length=1, delay_cost=1)
	S += t4_t2_t2_mem1 >= 75
	t4_t2_t2_mem1 += ADD_mem[3]

	t510_mem0 = S.Task('t510_mem0', length=1, delay_cost=1)
	S += t510_mem0 >= 75
	t510_mem0 += ADD_mem[1]

	t510_mem1 = S.Task('t510_mem1', length=1, delay_cost=1)
	S += t510_mem1 >= 75
	t510_mem1 += ADD_mem[1]

	t7_t40_mem0 = S.Task('t7_t40_mem0', length=1, delay_cost=1)
	S += t7_t40_mem0 >= 75
	t7_t40_mem0 += MUL_mem[0]

	t7_t40_mem1 = S.Task('t7_t40_mem1', length=1, delay_cost=1)
	S += t7_t40_mem1 >= 75
	t7_t40_mem1 += MUL_mem[0]

	t9_a1_0 = S.Task('t9_a1_0', length=1, delay_cost=1)
	S += t9_a1_0 >= 75
	t9_a1_0 += ADD[2]

	t9_t11 = S.Task('t9_t11', length=1, delay_cost=1)
	S += t9_t11 >= 75
	t9_t11 += ADD[1]

	t10_a1_0 = S.Task('t10_a1_0', length=1, delay_cost=1)
	S += t10_a1_0 >= 76
	t10_a1_0 += ADD[0]

	t10_t3_t0 = S.Task('t10_t3_t0', length=7, delay_cost=1)
	S += t10_t3_t0 >= 76
	t10_t3_t0 += MUL[0]

	t4_t2_t2 = S.Task('t4_t2_t2', length=1, delay_cost=1)
	S += t4_t2_t2 >= 76
	t4_t2_t2 += ADD[1]

	t510 = S.Task('t510', length=1, delay_cost=1)
	S += t510 >= 76
	t510 += ADD[2]

	t7_t40 = S.Task('t7_t40', length=1, delay_cost=1)
	S += t7_t40 >= 76
	t7_t40 += ADD[3]

	t7_t4_t5_mem0 = S.Task('t7_t4_t5_mem0', length=1, delay_cost=1)
	S += t7_t4_t5_mem0 >= 76
	t7_t4_t5_mem0 += MUL_mem[0]

	t7_t4_t5_mem1 = S.Task('t7_t4_t5_mem1', length=1, delay_cost=1)
	S += t7_t4_t5_mem1 >= 76
	t7_t4_t5_mem1 += MUL_mem[0]

	t7_t50_mem0 = S.Task('t7_t50_mem0', length=1, delay_cost=1)
	S += t7_t50_mem0 >= 76
	t7_t50_mem0 += ADD_mem[2]

	t7_t50_mem1 = S.Task('t7_t50_mem1', length=1, delay_cost=1)
	S += t7_t50_mem1 >= 76
	t7_t50_mem1 += ADD_mem[0]

	t9_a1_1_mem0 = S.Task('t9_a1_1_mem0', length=1, delay_cost=1)
	S += t9_a1_1_mem0 >= 76
	t9_a1_1_mem0 += ADD_mem[1]

	t9_a1_1_mem1 = S.Task('t9_a1_1_mem1', length=1, delay_cost=1)
	S += t9_a1_1_mem1 >= 76
	t9_a1_1_mem1 += ADD_mem[2]

	t9_t3_t1_in = S.Task('t9_t3_t1_in', length=1, delay_cost=1)
	S += t9_t3_t1_in >= 76
	t9_t3_t1_in += MUL_in[0]

	t9_t3_t1_mem0 = S.Task('t9_t3_t1_mem0', length=1, delay_cost=1)
	S += t9_t3_t1_mem0 >= 76
	t9_t3_t1_mem0 += ADD_mem[3]

	t9_t3_t1_mem1 = S.Task('t9_t3_t1_mem1', length=1, delay_cost=1)
	S += t9_t3_t1_mem1 >= 76
	t9_t3_t1_mem1 += ADD_mem[1]

	t0_t2_t0_in = S.Task('t0_t2_t0_in', length=1, delay_cost=1)
	S += t0_t2_t0_in >= 77
	t0_t2_t0_in += MUL_in[0]

	t0_t2_t0_mem0 = S.Task('t0_t2_t0_mem0', length=1, delay_cost=1)
	S += t0_t2_t0_mem0 >= 77
	t0_t2_t0_mem0 += ADD_mem[1]

	t0_t2_t0_mem1 = S.Task('t0_t2_t0_mem1', length=1, delay_cost=1)
	S += t0_t2_t0_mem1 >= 77
	t0_t2_t0_mem1 += ADD_mem[3]

	t10_t10_mem0 = S.Task('t10_t10_mem0', length=1, delay_cost=1)
	S += t10_t10_mem0 >= 77
	t10_t10_mem0 += ADD_mem[2]

	t10_t10_mem1 = S.Task('t10_t10_mem1', length=1, delay_cost=1)
	S += t10_t10_mem1 >= 77
	t10_t10_mem1 += ADD_mem[0]

	t10_t3_t3_mem0 = S.Task('t10_t3_t3_mem0', length=1, delay_cost=1)
	S += t10_t3_t3_mem0 >= 77
	t10_t3_t3_mem0 += ADD_mem[0]

	t10_t3_t3_mem1 = S.Task('t10_t3_t3_mem1', length=1, delay_cost=1)
	S += t10_t3_t3_mem1 >= 77
	t10_t3_t3_mem1 += ADD_mem[2]

	t7_t11_mem0 = S.Task('t7_t11_mem0', length=1, delay_cost=1)
	S += t7_t11_mem0 >= 77
	t7_t11_mem0 += MUL_mem[0]

	t7_t11_mem1 = S.Task('t7_t11_mem1', length=1, delay_cost=1)
	S += t7_t11_mem1 >= 77
	t7_t11_mem1 += ADD_mem[1]

	t7_t4_t5 = S.Task('t7_t4_t5', length=1, delay_cost=1)
	S += t7_t4_t5 >= 77
	t7_t4_t5 += ADD[1]

	t7_t50 = S.Task('t7_t50', length=1, delay_cost=1)
	S += t7_t50 >= 77
	t7_t50 += ADD[3]

	t9_a1_1 = S.Task('t9_a1_1', length=1, delay_cost=1)
	S += t9_a1_1 >= 77
	t9_a1_1 += ADD[0]

	t9_t3_t1 = S.Task('t9_t3_t1', length=7, delay_cost=1)
	S += t9_t3_t1 >= 77
	t9_t3_t1 += MUL[0]

	t0_t2_t0 = S.Task('t0_t2_t0', length=7, delay_cost=1)
	S += t0_t2_t0 >= 78
	t0_t2_t0 += MUL[0]

	t0_t2_t2_mem0 = S.Task('t0_t2_t2_mem0', length=1, delay_cost=1)
	S += t0_t2_t2_mem0 >= 78
	t0_t2_t2_mem0 += ADD_mem[1]

	t0_t2_t2_mem1 = S.Task('t0_t2_t2_mem1', length=1, delay_cost=1)
	S += t0_t2_t2_mem1 >= 78
	t0_t2_t2_mem1 += ADD_mem[2]

	t10_t10 = S.Task('t10_t10', length=1, delay_cost=1)
	S += t10_t10 >= 78
	t10_t10 += ADD[3]

	t10_t3_t3 = S.Task('t10_t3_t3', length=1, delay_cost=1)
	S += t10_t3_t3 >= 78
	t10_t3_t3 += ADD[0]

	t5_t41_mem0 = S.Task('t5_t41_mem0', length=1, delay_cost=1)
	S += t5_t41_mem0 >= 78
	t5_t41_mem0 += MUL_mem[0]

	t5_t41_mem1 = S.Task('t5_t41_mem1', length=1, delay_cost=1)
	S += t5_t41_mem1 >= 78
	t5_t41_mem1 += ADD_mem[0]

	t7_t11 = S.Task('t7_t11', length=1, delay_cost=1)
	S += t7_t11 >= 78
	t7_t11 += ADD[1]

	t9_t01_mem0 = S.Task('t9_t01_mem0', length=1, delay_cost=1)
	S += t9_t01_mem0 >= 78
	t9_t01_mem0 += ADD_mem[3]

	t9_t01_mem1 = S.Task('t9_t01_mem1', length=1, delay_cost=1)
	S += t9_t01_mem1 >= 78
	t9_t01_mem1 += ADD_mem[0]

	t9_t3_t3_mem0 = S.Task('t9_t3_t3_mem0', length=1, delay_cost=1)
	S += t9_t3_t3_mem0 >= 78
	t9_t3_t3_mem0 += ADD_mem[2]

	t9_t3_t3_mem1 = S.Task('t9_t3_t3_mem1', length=1, delay_cost=1)
	S += t9_t3_t3_mem1 >= 78
	t9_t3_t3_mem1 += ADD_mem[1]

	t0_t2_t2 = S.Task('t0_t2_t2', length=1, delay_cost=1)
	S += t0_t2_t2 >= 79
	t0_t2_t2 += ADD[3]

	t10_t3_t1_in = S.Task('t10_t3_t1_in', length=1, delay_cost=1)
	S += t10_t3_t1_in >= 79
	t10_t3_t1_in += MUL_in[0]

	t10_t3_t1_mem0 = S.Task('t10_t3_t1_mem0', length=1, delay_cost=1)
	S += t10_t3_t1_mem0 >= 79
	t10_t3_t1_mem0 += ADD_mem[2]

	t10_t3_t1_mem1 = S.Task('t10_t3_t1_mem1', length=1, delay_cost=1)
	S += t10_t3_t1_mem1 >= 79
	t10_t3_t1_mem1 += ADD_mem[2]

	t5_t41 = S.Task('t5_t41', length=1, delay_cost=1)
	S += t5_t41 >= 79
	t5_t41 += ADD[1]

	t710_mem0 = S.Task('t710_mem0', length=1, delay_cost=1)
	S += t710_mem0 >= 79
	t710_mem0 += ADD_mem[3]

	t710_mem1 = S.Task('t710_mem1', length=1, delay_cost=1)
	S += t710_mem1 >= 79
	t710_mem1 += ADD_mem[3]

	t7_s00_mem0 = S.Task('t7_s00_mem0', length=1, delay_cost=1)
	S += t7_s00_mem0 >= 79
	t7_s00_mem0 += ADD_mem[0]

	t7_s00_mem1 = S.Task('t7_s00_mem1', length=1, delay_cost=1)
	S += t7_s00_mem1 >= 79
	t7_s00_mem1 += ADD_mem[1]

	t9_t01 = S.Task('t9_t01', length=1, delay_cost=1)
	S += t9_t01 >= 79
	t9_t01 += ADD[0]

	t9_t2_t3_mem0 = S.Task('t9_t2_t3_mem0', length=1, delay_cost=1)
	S += t9_t2_t3_mem0 >= 79
	t9_t2_t3_mem0 += ADD_mem[0]

	t9_t2_t3_mem1 = S.Task('t9_t2_t3_mem1', length=1, delay_cost=1)
	S += t9_t2_t3_mem1 >= 79
	t9_t2_t3_mem1 += ADD_mem[1]

	t9_t3_t3 = S.Task('t9_t3_t3', length=1, delay_cost=1)
	S += t9_t3_t3 >= 79
	t9_t3_t3 += ADD[2]

	t0_t2_t4_in = S.Task('t0_t2_t4_in', length=1, delay_cost=1)
	S += t0_t2_t4_in >= 80
	t0_t2_t4_in += MUL_in[0]

	t0_t2_t4_mem0 = S.Task('t0_t2_t4_mem0', length=1, delay_cost=1)
	S += t0_t2_t4_mem0 >= 80
	t0_t2_t4_mem0 += ADD_mem[3]

	t0_t2_t4_mem1 = S.Task('t0_t2_t4_mem1', length=1, delay_cost=1)
	S += t0_t2_t4_mem1 >= 80
	t0_t2_t4_mem1 += ADD_mem[3]

	t10_t3_t1 = S.Task('t10_t3_t1', length=7, delay_cost=1)
	S += t10_t3_t1 >= 80
	t10_t3_t1 += MUL[0]

	t10_t3_t2_mem0 = S.Task('t10_t3_t2_mem0', length=1, delay_cost=1)
	S += t10_t3_t2_mem0 >= 80
	t10_t3_t2_mem0 += ADD_mem[2]

	t10_t3_t2_mem1 = S.Task('t10_t3_t2_mem1', length=1, delay_cost=1)
	S += t10_t3_t2_mem1 >= 80
	t10_t3_t2_mem1 += ADD_mem[2]

	t710 = S.Task('t710', length=1, delay_cost=1)
	S += t710 >= 80
	t710 += ADD[2]

	t7_s00 = S.Task('t7_s00', length=1, delay_cost=1)
	S += t7_s00 >= 80
	t7_s00 += ADD[0]

	t7_s01_mem0 = S.Task('t7_s01_mem0', length=1, delay_cost=1)
	S += t7_s01_mem0 >= 80
	t7_s01_mem0 += ADD_mem[1]

	t7_s01_mem1 = S.Task('t7_s01_mem1', length=1, delay_cost=1)
	S += t7_s01_mem1 >= 80
	t7_s01_mem1 += ADD_mem[0]

	t7_t41_mem0 = S.Task('t7_t41_mem0', length=1, delay_cost=1)
	S += t7_t41_mem0 >= 80
	t7_t41_mem0 += MUL_mem[0]

	t7_t41_mem1 = S.Task('t7_t41_mem1', length=1, delay_cost=1)
	S += t7_t41_mem1 >= 80
	t7_t41_mem1 += ADD_mem[1]

	t9_t2_t3 = S.Task('t9_t2_t3', length=1, delay_cost=1)
	S += t9_t2_t3 >= 80
	t9_t2_t3 += ADD[1]

	t0_t2_t4 = S.Task('t0_t2_t4', length=7, delay_cost=1)
	S += t0_t2_t4 >= 81
	t0_t2_t4 += MUL[0]

	t10_t11_mem0 = S.Task('t10_t11_mem0', length=1, delay_cost=1)
	S += t10_t11_mem0 >= 81
	t10_t11_mem0 += ADD_mem[2]

	t10_t11_mem1 = S.Task('t10_t11_mem1', length=1, delay_cost=1)
	S += t10_t11_mem1 >= 81
	t10_t11_mem1 += ADD_mem[2]

	t10_t3_t2 = S.Task('t10_t3_t2', length=1, delay_cost=1)
	S += t10_t3_t2 >= 81
	t10_t3_t2 += ADD[0]

	t4_t2_t4_in = S.Task('t4_t2_t4_in', length=1, delay_cost=1)
	S += t4_t2_t4_in >= 81
	t4_t2_t4_in += MUL_in[0]

	t4_t2_t4_mem0 = S.Task('t4_t2_t4_mem0', length=1, delay_cost=1)
	S += t4_t2_t4_mem0 >= 81
	t4_t2_t4_mem0 += ADD_mem[1]

	t4_t2_t4_mem1 = S.Task('t4_t2_t4_mem1', length=1, delay_cost=1)
	S += t4_t2_t4_mem1 >= 81
	t4_t2_t4_mem1 += ADD_mem[0]

	t7_s01 = S.Task('t7_s01', length=1, delay_cost=1)
	S += t7_s01 >= 81
	t7_s01 += ADD[3]

	t7_t41 = S.Task('t7_t41', length=1, delay_cost=1)
	S += t7_t41 >= 81
	t7_t41 += ADD[1]

	t10_t01_mem0 = S.Task('t10_t01_mem0', length=1, delay_cost=1)
	S += t10_t01_mem0 >= 82
	t10_t01_mem0 += ADD_mem[2]

	t10_t01_mem1 = S.Task('t10_t01_mem1', length=1, delay_cost=1)
	S += t10_t01_mem1 >= 82
	t10_t01_mem1 += ADD_mem[0]

	t10_t11 = S.Task('t10_t11', length=1, delay_cost=1)
	S += t10_t11 >= 82
	t10_t11 += ADD[2]

	t4_t20_mem0 = S.Task('t4_t20_mem0', length=1, delay_cost=1)
	S += t4_t20_mem0 >= 82
	t4_t20_mem0 += MUL_mem[0]

	t4_t20_mem1 = S.Task('t4_t20_mem1', length=1, delay_cost=1)
	S += t4_t20_mem1 >= 82
	t4_t20_mem1 += MUL_mem[0]

	t4_t2_t4 = S.Task('t4_t2_t4', length=7, delay_cost=1)
	S += t4_t2_t4 >= 82
	t4_t2_t4 += MUL[0]

	t7_t51_mem0 = S.Task('t7_t51_mem0', length=1, delay_cost=1)
	S += t7_t51_mem0 >= 82
	t7_t51_mem0 += ADD_mem[1]

	t7_t51_mem1 = S.Task('t7_t51_mem1', length=1, delay_cost=1)
	S += t7_t51_mem1 >= 82
	t7_t51_mem1 += ADD_mem[1]

	t9_t00_mem0 = S.Task('t9_t00_mem0', length=1, delay_cost=1)
	S += t9_t00_mem0 >= 82
	t9_t00_mem0 += ADD_mem[0]

	t9_t00_mem1 = S.Task('t9_t00_mem1', length=1, delay_cost=1)
	S += t9_t00_mem1 >= 82
	t9_t00_mem1 += ADD_mem[2]

	t10_t01 = S.Task('t10_t01', length=1, delay_cost=1)
	S += t10_t01 >= 83
	t10_t01 += ADD[2]

	t10_t2_t3_mem0 = S.Task('t10_t2_t3_mem0', length=1, delay_cost=1)
	S += t10_t2_t3_mem0 >= 83
	t10_t2_t3_mem0 += ADD_mem[3]

	t10_t2_t3_mem1 = S.Task('t10_t2_t3_mem1', length=1, delay_cost=1)
	S += t10_t2_t3_mem1 >= 83
	t10_t2_t3_mem1 += ADD_mem[2]

	t10_t3_t4_in = S.Task('t10_t3_t4_in', length=1, delay_cost=1)
	S += t10_t3_t4_in >= 83
	t10_t3_t4_in += MUL_in[0]

	t10_t3_t4_mem0 = S.Task('t10_t3_t4_mem0', length=1, delay_cost=1)
	S += t10_t3_t4_mem0 >= 83
	t10_t3_t4_mem0 += ADD_mem[0]

	t10_t3_t4_mem1 = S.Task('t10_t3_t4_mem1', length=1, delay_cost=1)
	S += t10_t3_t4_mem1 >= 83
	t10_t3_t4_mem1 += ADD_mem[0]

	t4_t20 = S.Task('t4_t20', length=1, delay_cost=1)
	S += t4_t20 >= 83
	t4_t20 += ADD[0]

	t4_t2_t5_mem0 = S.Task('t4_t2_t5_mem0', length=1, delay_cost=1)
	S += t4_t2_t5_mem0 >= 83
	t4_t2_t5_mem0 += MUL_mem[0]

	t4_t2_t5_mem1 = S.Task('t4_t2_t5_mem1', length=1, delay_cost=1)
	S += t4_t2_t5_mem1 >= 83
	t4_t2_t5_mem1 += MUL_mem[0]

	t7_t51 = S.Task('t7_t51', length=1, delay_cost=1)
	S += t7_t51 >= 83
	t7_t51 += ADD[1]

	t9_t00 = S.Task('t9_t00', length=1, delay_cost=1)
	S += t9_t00 >= 83
	t9_t00 += ADD[3]

	t10_t2_t3 = S.Task('t10_t2_t3', length=1, delay_cost=1)
	S += t10_t2_t3 >= 84
	t10_t2_t3 += ADD[3]

	t10_t3_t4 = S.Task('t10_t3_t4', length=7, delay_cost=1)
	S += t10_t3_t4 >= 84
	t10_t3_t4 += MUL[0]

	t4_t2_t5 = S.Task('t4_t2_t5', length=1, delay_cost=1)
	S += t4_t2_t5 >= 84
	t4_t2_t5 += ADD[1]

	t9_t3_t4_in = S.Task('t9_t3_t4_in', length=1, delay_cost=1)
	S += t9_t3_t4_in >= 84
	t9_t3_t4_in += MUL_in[0]

	t9_t3_t4_mem0 = S.Task('t9_t3_t4_mem0', length=1, delay_cost=1)
	S += t9_t3_t4_mem0 >= 84
	t9_t3_t4_mem0 += ADD_mem[2]

	t9_t3_t4_mem1 = S.Task('t9_t3_t4_mem1', length=1, delay_cost=1)
	S += t9_t3_t4_mem1 >= 84
	t9_t3_t4_mem1 += ADD_mem[2]

	t9_t3_t5_mem0 = S.Task('t9_t3_t5_mem0', length=1, delay_cost=1)
	S += t9_t3_t5_mem0 >= 84
	t9_t3_t5_mem0 += MUL_mem[0]

	t9_t3_t5_mem1 = S.Task('t9_t3_t5_mem1', length=1, delay_cost=1)
	S += t9_t3_t5_mem1 >= 84
	t9_t3_t5_mem1 += MUL_mem[0]

	t10_t00_mem0 = S.Task('t10_t00_mem0', length=1, delay_cost=1)
	S += t10_t00_mem0 >= 85
	t10_t00_mem0 += ADD_mem[2]

	t10_t00_mem1 = S.Task('t10_t00_mem1', length=1, delay_cost=1)
	S += t10_t00_mem1 >= 85
	t10_t00_mem1 += ADD_mem[0]

	t9_t30_mem0 = S.Task('t9_t30_mem0', length=1, delay_cost=1)
	S += t9_t30_mem0 >= 85
	t9_t30_mem0 += MUL_mem[0]

	t9_t30_mem1 = S.Task('t9_t30_mem1', length=1, delay_cost=1)
	S += t9_t30_mem1 >= 85
	t9_t30_mem1 += MUL_mem[0]

	t9_t3_t4 = S.Task('t9_t3_t4', length=7, delay_cost=1)
	S += t9_t3_t4 >= 85
	t9_t3_t4 += MUL[0]

	t9_t3_t5 = S.Task('t9_t3_t5', length=1, delay_cost=1)
	S += t9_t3_t5 >= 85
	t9_t3_t5 += ADD[0]

	t0_t20_mem0 = S.Task('t0_t20_mem0', length=1, delay_cost=1)
	S += t0_t20_mem0 >= 86
	t0_t20_mem0 += MUL_mem[0]

	t0_t20_mem1 = S.Task('t0_t20_mem1', length=1, delay_cost=1)
	S += t0_t20_mem1 >= 86
	t0_t20_mem1 += MUL_mem[0]

	t10_t00 = S.Task('t10_t00', length=1, delay_cost=1)
	S += t10_t00 >= 86
	t10_t00 += ADD[0]

	t9_t30 = S.Task('t9_t30', length=1, delay_cost=1)
	S += t9_t30 >= 86
	t9_t30 += ADD[1]

	t0_t20 = S.Task('t0_t20', length=1, delay_cost=1)
	S += t0_t20 >= 87
	t0_t20 += ADD[3]

	t10_t3_t5_mem0 = S.Task('t10_t3_t5_mem0', length=1, delay_cost=1)
	S += t10_t3_t5_mem0 >= 87
	t10_t3_t5_mem0 += MUL_mem[0]

	t10_t3_t5_mem1 = S.Task('t10_t3_t5_mem1', length=1, delay_cost=1)
	S += t10_t3_t5_mem1 >= 87
	t10_t3_t5_mem1 += MUL_mem[0]

	t10_t30_mem0 = S.Task('t10_t30_mem0', length=1, delay_cost=1)
	S += t10_t30_mem0 >= 88
	t10_t30_mem0 += MUL_mem[0]

	t10_t30_mem1 = S.Task('t10_t30_mem1', length=1, delay_cost=1)
	S += t10_t30_mem1 >= 88
	t10_t30_mem1 += MUL_mem[0]

	t10_t3_t5 = S.Task('t10_t3_t5', length=1, delay_cost=1)
	S += t10_t3_t5 >= 88
	t10_t3_t5 += ADD[0]

	t0_t2_t5_mem0 = S.Task('t0_t2_t5_mem0', length=1, delay_cost=1)
	S += t0_t2_t5_mem0 >= 89
	t0_t2_t5_mem0 += MUL_mem[0]

	t0_t2_t5_mem1 = S.Task('t0_t2_t5_mem1', length=1, delay_cost=1)
	S += t0_t2_t5_mem1 >= 89
	t0_t2_t5_mem1 += MUL_mem[0]

	t10_t30 = S.Task('t10_t30', length=1, delay_cost=1)
	S += t10_t30 >= 89
	t10_t30 += ADD[1]

	t0_t2_t5 = S.Task('t0_t2_t5', length=1, delay_cost=1)
	S += t0_t2_t5 >= 90
	t0_t2_t5 += ADD[2]


	# new tasks
	t0_t21 = S.Task('t0_t21', length=1, delay_cost=1)
	t0_t21 += alt(ADD)

	t0_t21_mem0 = S.Task('t0_t21_mem0', length=1, delay_cost=1)
	t0_t21_mem0 += MUL_mem[0]
	S += 88 < t0_t21_mem0
	S += t0_t21_mem0 <= t0_t21

	t0_t21_mem1 = S.Task('t0_t21_mem1', length=1, delay_cost=1)
	t0_t21_mem1 += ADD_mem[2]
	S += 91 < t0_t21_mem1
	S += t0_t21_mem1 <= t0_t21

	t0_t50 = S.Task('t0_t50', length=1, delay_cost=1)
	t0_t50 += alt(ADD)

	t0_t50_mem0 = S.Task('t0_t50_mem0', length=1, delay_cost=1)
	t0_t50_mem0 += ADD_mem[0]
	S += 17 < t0_t50_mem0
	S += t0_t50_mem0 <= t0_t50

	t0_t50_mem1 = S.Task('t0_t50_mem1', length=1, delay_cost=1)
	t0_t50_mem1 += ADD_mem[0]
	S += 36 < t0_t50_mem1
	S += t0_t50_mem1 <= t0_t50

	t0_t51 = S.Task('t0_t51', length=1, delay_cost=1)
	t0_t51 += alt(ADD)

	t0_t51_mem0 = S.Task('t0_t51_mem0', length=1, delay_cost=1)
	t0_t51_mem0 += ADD_mem[0]
	S += 34 < t0_t51_mem0
	S += t0_t51_mem0 <= t0_t51

	t0_t51_mem1 = S.Task('t0_t51_mem1', length=1, delay_cost=1)
	t0_t51_mem1 += ADD_mem[3]
	S += 37 < t0_t51_mem1
	S += t0_t51_mem1 <= t0_t51

	t9_t2_t0_in = S.Task('t9_t2_t0_in', length=1, delay_cost=1)
	t9_t2_t0_in += alt(MUL_in)
	t9_t2_t0 = S.Task('t9_t2_t0', length=7, delay_cost=1)
	t9_t2_t0 += alt(MUL)
	S += t9_t2_t0>=t9_t2_t0_in

	t9_t2_t0_mem0 = S.Task('t9_t2_t0_mem0', length=1, delay_cost=1)
	t9_t2_t0_mem0 += ADD_mem[3]
	S += 84 < t9_t2_t0_mem0
	S += t9_t2_t0_mem0 <= t9_t2_t0

	t9_t2_t0_mem1 = S.Task('t9_t2_t0_mem1', length=1, delay_cost=1)
	t9_t2_t0_mem1 += ADD_mem[0]
	S += 75 < t9_t2_t0_mem1
	S += t9_t2_t0_mem1 <= t9_t2_t0

	t9_t2_t1_in = S.Task('t9_t2_t1_in', length=1, delay_cost=1)
	t9_t2_t1_in += alt(MUL_in)
	t9_t2_t1 = S.Task('t9_t2_t1', length=7, delay_cost=1)
	t9_t2_t1 += alt(MUL)
	S += t9_t2_t1>=t9_t2_t1_in

	t9_t2_t1_mem0 = S.Task('t9_t2_t1_mem0', length=1, delay_cost=1)
	t9_t2_t1_mem0 += ADD_mem[0]
	S += 80 < t9_t2_t1_mem0
	S += t9_t2_t1_mem0 <= t9_t2_t1

	t9_t2_t1_mem1 = S.Task('t9_t2_t1_mem1', length=1, delay_cost=1)
	t9_t2_t1_mem1 += ADD_mem[1]
	S += 76 < t9_t2_t1_mem1
	S += t9_t2_t1_mem1 <= t9_t2_t1

	t9_t2_t2 = S.Task('t9_t2_t2', length=1, delay_cost=1)
	t9_t2_t2 += alt(ADD)

	t9_t2_t2_mem0 = S.Task('t9_t2_t2_mem0', length=1, delay_cost=1)
	t9_t2_t2_mem0 += ADD_mem[3]
	S += 84 < t9_t2_t2_mem0
	S += t9_t2_t2_mem0 <= t9_t2_t2

	t9_t2_t2_mem1 = S.Task('t9_t2_t2_mem1', length=1, delay_cost=1)
	t9_t2_t2_mem1 += ADD_mem[0]
	S += 80 < t9_t2_t2_mem1
	S += t9_t2_t2_mem1 <= t9_t2_t2

	t9_t31 = S.Task('t9_t31', length=1, delay_cost=1)
	t9_t31 += alt(ADD)

	t9_t31_mem0 = S.Task('t9_t31_mem0', length=1, delay_cost=1)
	t9_t31_mem0 += MUL_mem[0]
	S += 92 < t9_t31_mem0
	S += t9_t31_mem0 <= t9_t31

	t9_t31_mem1 = S.Task('t9_t31_mem1', length=1, delay_cost=1)
	t9_t31_mem1 += ADD_mem[0]
	S += 86 < t9_t31_mem1
	S += t9_t31_mem1 <= t9_t31

	t910 = S.Task('t910', length=1, delay_cost=1)
	t910 += alt(ADD)

	t910_mem0 = S.Task('t910_mem0', length=1, delay_cost=1)
	t910_mem0 += ADD_mem[1]
	S += 87 < t910_mem0
	S += t910_mem0 <= t910

	t10_t2_t0_in = S.Task('t10_t2_t0_in', length=1, delay_cost=1)
	t10_t2_t0_in += alt(MUL_in)
	t10_t2_t0 = S.Task('t10_t2_t0', length=7, delay_cost=1)
	t10_t2_t0 += alt(MUL)
	S += t10_t2_t0>=t10_t2_t0_in

	t10_t2_t0_mem0 = S.Task('t10_t2_t0_mem0', length=1, delay_cost=1)
	t10_t2_t0_mem0 += ADD_mem[0]
	S += 87 < t10_t2_t0_mem0
	S += t10_t2_t0_mem0 <= t10_t2_t0

	t10_t2_t0_mem1 = S.Task('t10_t2_t0_mem1', length=1, delay_cost=1)
	t10_t2_t0_mem1 += ADD_mem[3]
	S += 79 < t10_t2_t0_mem1
	S += t10_t2_t0_mem1 <= t10_t2_t0

	t10_t2_t1_in = S.Task('t10_t2_t1_in', length=1, delay_cost=1)
	t10_t2_t1_in += alt(MUL_in)
	t10_t2_t1 = S.Task('t10_t2_t1', length=7, delay_cost=1)
	t10_t2_t1 += alt(MUL)
	S += t10_t2_t1>=t10_t2_t1_in

	t10_t2_t1_mem0 = S.Task('t10_t2_t1_mem0', length=1, delay_cost=1)
	t10_t2_t1_mem0 += ADD_mem[2]
	S += 84 < t10_t2_t1_mem0
	S += t10_t2_t1_mem0 <= t10_t2_t1

	t10_t2_t1_mem1 = S.Task('t10_t2_t1_mem1', length=1, delay_cost=1)
	t10_t2_t1_mem1 += ADD_mem[2]
	S += 83 < t10_t2_t1_mem1
	S += t10_t2_t1_mem1 <= t10_t2_t1

	t10_t2_t2 = S.Task('t10_t2_t2', length=1, delay_cost=1)
	t10_t2_t2 += alt(ADD)

	t10_t2_t2_mem0 = S.Task('t10_t2_t2_mem0', length=1, delay_cost=1)
	t10_t2_t2_mem0 += ADD_mem[0]
	S += 87 < t10_t2_t2_mem0
	S += t10_t2_t2_mem0 <= t10_t2_t2

	t10_t2_t2_mem1 = S.Task('t10_t2_t2_mem1', length=1, delay_cost=1)
	t10_t2_t2_mem1 += ADD_mem[2]
	S += 84 < t10_t2_t2_mem1
	S += t10_t2_t2_mem1 <= t10_t2_t2

	t10_t31 = S.Task('t10_t31', length=1, delay_cost=1)
	t10_t31 += alt(ADD)

	t10_t31_mem0 = S.Task('t10_t31_mem0', length=1, delay_cost=1)
	t10_t31_mem0 += MUL_mem[0]
	S += 91 < t10_t31_mem0
	S += t10_t31_mem0 <= t10_t31

	t10_t31_mem1 = S.Task('t10_t31_mem1', length=1, delay_cost=1)
	t10_t31_mem1 += ADD_mem[0]
	S += 89 < t10_t31_mem1
	S += t10_t31_mem1 <= t10_t31

	t1010 = S.Task('t1010', length=1, delay_cost=1)
	t1010 += alt(ADD)

	t1010_mem0 = S.Task('t1010_mem0', length=1, delay_cost=1)
	t1010_mem0 += ADD_mem[1]
	S += 90 < t1010_mem0
	S += t1010_mem0 <= t1010

	t300 = S.Task('t300', length=1, delay_cost=1)
	t300 += alt(ADD)

	t300_mem0 = S.Task('t300_mem0', length=1, delay_cost=1)
	t300_mem0 += ADD_mem[0]
	S += 15 < t300_mem0
	S += t300_mem0 <= t300

	t300_mem1 = S.Task('t300_mem1', length=1, delay_cost=1)
	t300_mem1 += ADD_mem[2]
	S += 38 < t300_mem1
	S += t300_mem1 <= t300

	t301 = S.Task('t301', length=1, delay_cost=1)
	t301 += alt(ADD)

	t301_mem0 = S.Task('t301_mem0', length=1, delay_cost=1)
	t301_mem0 += ADD_mem[0]
	S += 39 < t301_mem0
	S += t301_mem0 <= t301

	t301_mem1 = S.Task('t301_mem1', length=1, delay_cost=1)
	t301_mem1 += ADD_mem[0]
	S += 38 < t301_mem1
	S += t301_mem1 <= t301

	t311 = S.Task('t311', length=1, delay_cost=1)
	t311 += alt(ADD)

	t311_mem0 = S.Task('t311_mem0', length=1, delay_cost=1)
	t311_mem0 += ADD_mem[2]
	S += 35 < t311_mem0
	S += t311_mem0 <= t311

	t311_mem1 = S.Task('t311_mem1', length=1, delay_cost=1)
	t311_mem1 += ADD_mem[0]
	S += 41 < t311_mem1
	S += t311_mem1 <= t311

	t1110 = S.Task('t1110', length=1, delay_cost=1)
	t1110 += alt(ADD)

	t1110_mem0 = S.Task('t1110_mem0', length=1, delay_cost=1)
	t1110_mem0 += ADD_mem[0]
	S += 35 < t1110_mem0
	S += t1110_mem0 <= t1110

	t4_t21 = S.Task('t4_t21', length=1, delay_cost=1)
	t4_t21 += alt(ADD)

	t4_t21_mem0 = S.Task('t4_t21_mem0', length=1, delay_cost=1)
	t4_t21_mem0 += MUL_mem[0]
	S += 89 < t4_t21_mem0
	S += t4_t21_mem0 <= t4_t21

	t4_t21_mem1 = S.Task('t4_t21_mem1', length=1, delay_cost=1)
	t4_t21_mem1 += ADD_mem[1]
	S += 85 < t4_t21_mem1
	S += t4_t21_mem1 <= t4_t21

	t4_t50 = S.Task('t4_t50', length=1, delay_cost=1)
	t4_t50 += alt(ADD)

	t4_t50_mem0 = S.Task('t4_t50_mem0', length=1, delay_cost=1)
	t4_t50_mem0 += ADD_mem[1]
	S += 13 < t4_t50_mem0
	S += t4_t50_mem0 <= t4_t50

	t4_t50_mem1 = S.Task('t4_t50_mem1', length=1, delay_cost=1)
	t4_t50_mem1 += ADD_mem[0]
	S += 69 < t4_t50_mem1
	S += t4_t50_mem1 <= t4_t50

	t4_t51 = S.Task('t4_t51', length=1, delay_cost=1)
	t4_t51 += alt(ADD)

	t4_t51_mem0 = S.Task('t4_t51_mem0', length=1, delay_cost=1)
	t4_t51_mem0 += ADD_mem[1]
	S += 67 < t4_t51_mem0
	S += t4_t51_mem0 <= t4_t51

	t4_t51_mem1 = S.Task('t4_t51_mem1', length=1, delay_cost=1)
	t4_t51_mem1 += ADD_mem[1]
	S += 70 < t4_t51_mem1
	S += t4_t51_mem1 <= t4_t51

	t500 = S.Task('t500', length=1, delay_cost=1)
	t500 += alt(ADD)

	t500_mem0 = S.Task('t500_mem0', length=1, delay_cost=1)
	t500_mem0 += ADD_mem[1]
	S += 50 < t500_mem0
	S += t500_mem0 <= t500

	t500_mem1 = S.Task('t500_mem1', length=1, delay_cost=1)
	t500_mem1 += ADD_mem[2]
	S += 63 < t500_mem1
	S += t500_mem1 <= t500

	t501 = S.Task('t501', length=1, delay_cost=1)
	t501 += alt(ADD)

	t501_mem0 = S.Task('t501_mem0', length=1, delay_cost=1)
	t501_mem0 += ADD_mem[1]
	S += 58 < t501_mem0
	S += t501_mem0 <= t501

	t501_mem1 = S.Task('t501_mem1', length=1, delay_cost=1)
	t501_mem1 += ADD_mem[2]
	S += 64 < t501_mem1
	S += t501_mem1 <= t501

	t511 = S.Task('t511', length=1, delay_cost=1)
	t511 += alt(ADD)

	t511_mem0 = S.Task('t511_mem0', length=1, delay_cost=1)
	t511_mem0 += ADD_mem[1]
	S += 80 < t511_mem0
	S += t511_mem0 <= t511

	t511_mem1 = S.Task('t511_mem1', length=1, delay_cost=1)
	t511_mem1 += ADD_mem[0]
	S += 63 < t511_mem1
	S += t511_mem1 <= t511

	t600 = S.Task('t600', length=1, delay_cost=1)
	t600 += alt(ADD)

	t600_mem0 = S.Task('t600_mem0', length=1, delay_cost=1)
	t600_mem0 += ADD_mem[0]
	S += 51 < t600_mem0
	S += t600_mem0 <= t600

	t600_mem1 = S.Task('t600_mem1', length=1, delay_cost=1)
	t600_mem1 += ADD_mem[1]
	S += 68 < t600_mem1
	S += t600_mem1 <= t600

	t601 = S.Task('t601', length=1, delay_cost=1)
	t601 += alt(ADD)

	t601_mem0 = S.Task('t601_mem0', length=1, delay_cost=1)
	t601_mem0 += ADD_mem[0]
	S += 68 < t601_mem0
	S += t601_mem0 <= t601

	t601_mem1 = S.Task('t601_mem1', length=1, delay_cost=1)
	t601_mem1 += ADD_mem[3]
	S += 68 < t601_mem1
	S += t601_mem1 <= t601

	t611 = S.Task('t611', length=1, delay_cost=1)
	t611 += alt(ADD)

	t611_mem0 = S.Task('t611_mem0', length=1, delay_cost=1)
	t611_mem0 += ADD_mem[1]
	S += 65 < t611_mem0
	S += t611_mem0 <= t611

	t611_mem1 = S.Task('t611_mem1', length=1, delay_cost=1)
	t611_mem1 += ADD_mem[3]
	S += 70 < t611_mem1
	S += t611_mem1 <= t611

	t700 = S.Task('t700', length=1, delay_cost=1)
	t700 += alt(ADD)

	t700_mem0 = S.Task('t700_mem0', length=1, delay_cost=1)
	t700_mem0 += ADD_mem[2]
	S += 44 < t700_mem0
	S += t700_mem0 <= t700

	t700_mem1 = S.Task('t700_mem1', length=1, delay_cost=1)
	t700_mem1 += ADD_mem[0]
	S += 81 < t700_mem1
	S += t700_mem1 <= t700

	t701 = S.Task('t701', length=1, delay_cost=1)
	t701 += alt(ADD)

	t701_mem0 = S.Task('t701_mem0', length=1, delay_cost=1)
	t701_mem0 += ADD_mem[1]
	S += 55 < t701_mem0
	S += t701_mem0 <= t701

	t701_mem1 = S.Task('t701_mem1', length=1, delay_cost=1)
	t701_mem1 += ADD_mem[3]
	S += 82 < t701_mem1
	S += t701_mem1 <= t701

	t711 = S.Task('t711', length=1, delay_cost=1)
	t711 += alt(ADD)

	t711_mem0 = S.Task('t711_mem0', length=1, delay_cost=1)
	t711_mem0 += ADD_mem[1]
	S += 82 < t711_mem0
	S += t711_mem0 <= t711

	t711_mem1 = S.Task('t711_mem1', length=1, delay_cost=1)
	t711_mem1 += ADD_mem[1]
	S += 84 < t711_mem1
	S += t711_mem1 <= t711

	t1511 = S.Task('t1511', length=1, delay_cost=1)
	t1511 += alt(ADD)

	t1511_mem0 = S.Task('t1511_mem0', length=1, delay_cost=1)
	t1511_mem0 += ADD_mem[3]
	S += 38 < t1511_mem0
	S += t1511_mem0 <= t1511

	t1511_mem1 = S.Task('t1511_mem1', length=1, delay_cost=1)
	t1511_mem1 += ADD_mem[1]
	S += 71 < t1511_mem1
	S += t1511_mem1 <= t1511

	t1610 = S.Task('t1610', length=1, delay_cost=1)
	t1610 += alt(ADD)

	t1610_mem0 = S.Task('t1610_mem0', length=1, delay_cost=1)
	t1610_mem0 += ADD_mem[1]
	S += 21 < t1610_mem0
	S += t1610_mem0 <= t1610

	t18_x110 = S.Task('t18_x110', length=1, delay_cost=1)
	t18_x110 += alt(ADD)

	t18_x110_mem0 = S.Task('t18_x110_mem0', length=1, delay_cost=1)
	t18_x110_mem0 += ADD_mem[1]
	S += 71 < t18_x110_mem0
	S += t18_x110_mem0 <= t18_x110

	t18_y1_0 = S.Task('t18_y1_0', length=1, delay_cost=1)
	t18_y1_0 += alt(ADD)

	t18_y1_0_mem0 = S.Task('t18_y1_0_mem0', length=1, delay_cost=1)
	t18_y1_0_mem0 += ADD_mem[1]
	S += 15 < t18_y1_0_mem0
	S += t18_y1_0_mem0 <= t18_y1_0

	t18_y1_0_mem1 = S.Task('t18_y1_0_mem1', length=1, delay_cost=1)
	t18_y1_0_mem1 += ADD_mem[1]
	S += 71 < t18_y1_0_mem1
	S += t18_y1_0_mem1 <= t18_y1_0

	t18_y1_1 = S.Task('t18_y1_1', length=1, delay_cost=1)
	t18_y1_1 += alt(ADD)

	t18_y1_1_mem0 = S.Task('t18_y1_1_mem0', length=1, delay_cost=1)
	t18_y1_1_mem0 += ADD_mem[1]
	S += 71 < t18_y1_1_mem0
	S += t18_y1_1_mem0 <= t18_y1_1

	t18_y1_1_mem1 = S.Task('t18_y1_1_mem1', length=1, delay_cost=1)
	t18_y1_1_mem1 += ADD_mem[1]
	S += 15 < t18_y1_1_mem1
	S += t18_y1_1_mem1 <= t18_y1_1

	t2210 = S.Task('t2210', length=1, delay_cost=1)
	t2210 += alt(ADD)

	t2210_mem0 = S.Task('t2210_mem0', length=1, delay_cost=1)
	t2210_mem0 += ADD_mem[1]
	S += 64 < t2210_mem0
	S += t2210_mem0 <= t2210

	t2610 = S.Task('t2610', length=1, delay_cost=1)
	t2610 += alt(ADD)

	t2610_mem0 = S.Task('t2610_mem0', length=1, delay_cost=1)
	t2610_mem0 += ADD_mem[2]
	S += 81 < t2610_mem0
	S += t2610_mem0 <= t2610

	t2910 = S.Task('t2910', length=1, delay_cost=1)
	t2910 += alt(ADD)

	t2910_mem0 = S.Task('t2910_mem0', length=1, delay_cost=1)
	t2910_mem0 += ADD_mem[2]
	S += 77 < t2910_mem0
	S += t2910_mem0 <= t2910

	solvers.mip.solve(S,msg=1,kind='CPLEX',ratio_gap=1.01)

	solution = [['hoge']*len(S.solution()[1]) for i in range(len(S.solution()))]
	for i in range(len(S.solution())):
		for j in range(len(S.solution()[i])):
			solution[i][j]=str(S.solution()[i][j])
	print(solution)

	cycles = int(solution[-1][3])

	pic_file_name = "/mnt/rose/usr1/fukuda/pairing_automation_design2/bls24-318/scheduling/SQR012345_mul1_add4/SQR012345_6.png"
	if(S.solution() != []):
		plotters.matplotlib.plot(S,img_filename=pic_file_name, vertical_text=True, fig_size=(cycles*0.25+3, 5), show_task_labels=False)

	return solution
